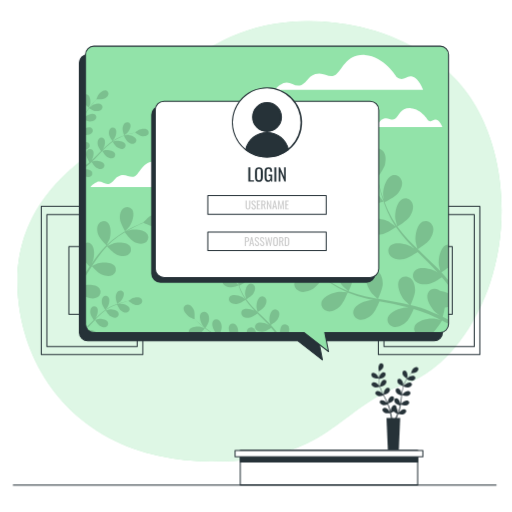
t = 0.00 s
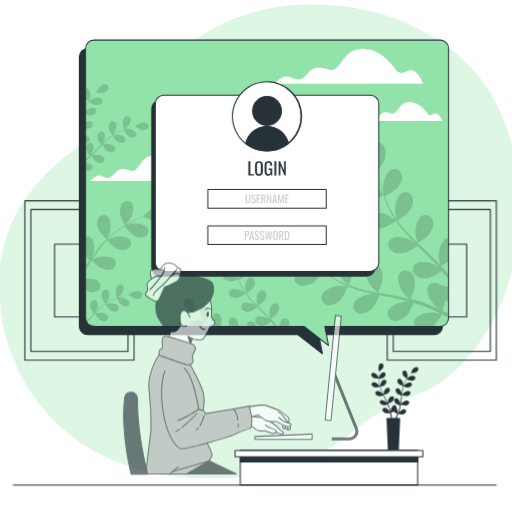
t = 0.45 s
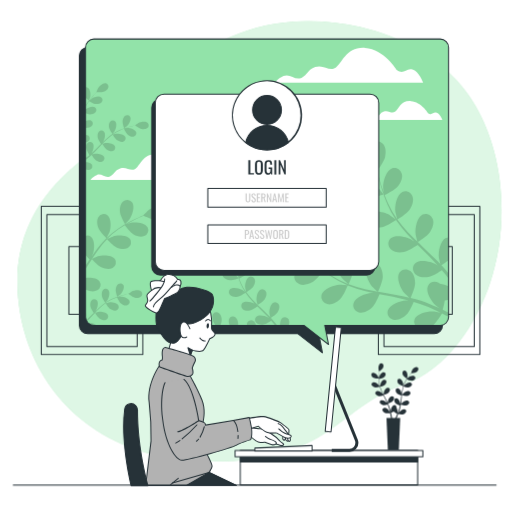
t = 0.98 s
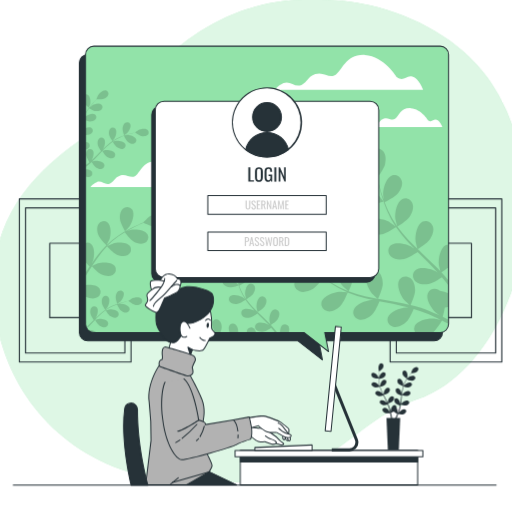
t = 1.50 s
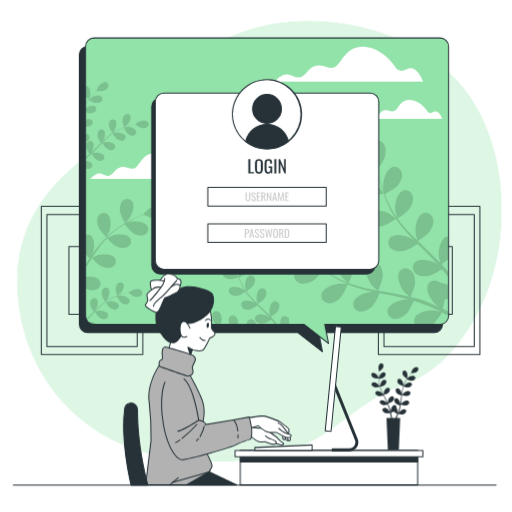
t = 2.10 s
t = 2.40 s: frame unchanged from t = 2.10 s, image omitted

The animated SVG that drew these frames (rendered in a browser with its animation timeline set to each time). Animation: 3 CSS @keyframes rules; one cycle of 3.00 s, repeats indefinitely.

<svg class="animated" id="freepik_stories-computer-login" xmlns="http://www.w3.org/2000/svg" viewBox="0 0 500 500" version="1.1" xmlns:xlink="http://www.w3.org/1999/xlink" xmlns:svgjs="http://svgjs.com/svgjs"><style>svg#freepik_stories-computer-login:not(.animated) .animable {opacity: 0;}svg#freepik_stories-computer-login.animated #freepik--background-simple--inject-44 {animation: 3s Infinite  linear heartbeat;animation-delay: 0s;}svg#freepik_stories-computer-login.animated #freepik--Pictures--inject-44 {animation: 3s Infinite  linear heartbeat;animation-delay: 0s;}svg#freepik_stories-computer-login.animated #freepik--Screen--inject-44 {animation: 1.5s Infinite  linear floating;animation-delay: 0s;}svg#freepik_stories-computer-login.animated #freepik--Device--inject-44 {animation: 1s 1 forwards cubic-bezier(.36,-0.01,.5,1.38) slideDown;animation-delay: 0s;}svg#freepik_stories-computer-login.animated #freepik--Character--inject-44 {animation: 1s 1 forwards cubic-bezier(.36,-0.01,.5,1.38) slideDown;animation-delay: 0s;}            @keyframes heartbeat {                0% {                    transform: scale(1);                }                10% {                    transform: scale(1.1);                }                30% {                    transform: scale(1);                }                40% {                    transform: scale(1);                }                50% {                    transform: scale(1.1);                }                60% {                    transform: scale(1);                }                100% {                    transform: scale(1);                }            }                    @keyframes floating {                0% {                    opacity: 1;                    transform: translateY(0px);                }                50% {                    transform: translateY(-10px);                }                100% {                    opacity: 1;                    transform: translateY(0px);                }            }                    @keyframes slideDown {                0% {                    opacity: 0;                    transform: translateY(-30px);                }                100% {                    opacity: 1;                    transform: translateY(0);                }            }        </style><g id="freepik--background-simple--inject-44" class="animable" style="transform-origin: 253.395px 235.642px;"><path d="M478.76,275.56c-13.49,40.9-42.56,85.72-85.35,100.32C328.77,397.93,323,451,205.68,450.58a236.28,236.28,0,0,1-50.94-5.47,197.3,197.3,0,0,1-24.12-7c-69.5-25.07-107.55-84.69-113-148.4-7.16-83.79,49.87-126.07,87-151s79.53-117.45,194.87-118a229.36,229.36,0,0,1,52.35,5.6c39.16,9,79.46,30.67,103.67,63.7q2.71,3.72,5.23,7.62C493.43,148.46,497.16,219.8,478.76,275.56Z" style="fill: rgb(146, 227, 169); transform-origin: 253.395px 235.642px;" id="elmpy4pojomlg" class="animable"></path><g id="elu8snbvsi4i8"><path d="M478.76,275.56c-13.49,40.9-42.56,85.72-85.35,100.32C328.77,397.93,323,451,205.68,450.58a236.28,236.28,0,0,1-50.94-5.47,197.3,197.3,0,0,1-24.12-7c-69.5-25.07-107.55-84.69-113-148.4-7.16-83.79,49.87-126.07,87-151s79.53-117.45,194.87-118a229.36,229.36,0,0,1,52.35,5.6c39.16,9,79.46,30.67,103.67,63.7q2.71,3.72,5.23,7.62C493.43,148.46,497.16,219.8,478.76,275.56Z" style="fill: rgb(255, 255, 255); opacity: 0.7; transform-origin: 253.395px 235.642px;" class="animable"></path></g></g><g id="freepik--Pictures--inject-44" class="animable" style="transform-origin: 254.48px 273.875px;"><path d="M139.46,346.81H40.33a.5.5,0,0,1-.5-.5V201.44a.51.51,0,0,1,.5-.5h99.13a.5.5,0,0,1,.5.5V346.31A.5.5,0,0,1,139.46,346.81Zm-98.63-1H139V201.94H40.83Z" style="fill: rgb(38, 50, 56); transform-origin: 89.895px 273.875px;" id="el6ok9wo9m1np" class="animable"></path><path d="M134,338.82H45.8a.51.51,0,0,1-.5-.5V209.44a.5.5,0,0,1,.5-.5H134a.5.5,0,0,1,.5.5V338.32A.5.5,0,0,1,134,338.82Zm-87.69-1h87.19V209.94H46.3Z" style="fill: rgb(38, 50, 56); transform-origin: 89.9px 273.88px;" id="el1w3ax97ez9p" class="animable"></path><path d="M112.5,307.42H67.29a.5.5,0,0,1-.5-.5V240.84a.5.5,0,0,1,.5-.5H112.5a.5.5,0,0,1,.5.5v66.08A.5.5,0,0,1,112.5,307.42Zm-44.71-1H112V241.34H67.79Z" style="fill: rgb(38, 50, 56); transform-origin: 89.895px 273.88px;" id="el2ots69oymv" class="animable"></path><path d="M468.63,346.81H369.5a.5.5,0,0,1-.5-.5V201.44a.5.5,0,0,1,.5-.5h99.13a.51.51,0,0,1,.5.5V346.31A.5.5,0,0,1,468.63,346.81Zm-98.63-1h98.13V201.94H370Z" style="fill: rgb(38, 50, 56); transform-origin: 419.065px 273.875px;" id="elx5yfmqzqthh" class="animable"></path><path d="M463.16,338.82H375a.51.51,0,0,1-.5-.5V209.44a.5.5,0,0,1,.5-.5h88.19a.5.5,0,0,1,.5.5V338.32A.51.51,0,0,1,463.16,338.82Zm-87.69-1h87.19V209.94H375.47Z" style="fill: rgb(38, 50, 56); transform-origin: 419.095px 273.88px;" id="elbel3apxt7bw" class="animable"></path><path d="M441.67,307.42H396.46a.5.5,0,0,1-.5-.5V240.84a.5.5,0,0,1,.5-.5h45.21a.5.5,0,0,1,.5.5v66.08A.5.5,0,0,1,441.67,307.42Zm-44.71-1h44.21V241.34H397Z" style="fill: rgb(38, 50, 56); transform-origin: 419.065px 273.88px;" id="eljuunrgh48k" class="animable"></path></g><g id="freepik--Screen--inject-44" class="animable" style="transform-origin: 257.76px 198.296px;"><path d="M423.93,53.25H85.68a8.15,8.15,0,0,0-8.15,8.16V324.72a8.15,8.15,0,0,0,8.15,8.15H290.85l24,18.66-3.63-18.66H423.93a8.15,8.15,0,0,0,8.15-8.15V61.41A8.15,8.15,0,0,0,423.93,53.25Z" style="fill: rgb(38, 50, 56); transform-origin: 254.805px 202.39px;" id="el0p86n7u0osk" class="animable"></path><path d="M314.84,352a.51.51,0,0,1-.31-.11l-23.86-18.55h-205A8.66,8.66,0,0,1,77,324.72V61.41a8.67,8.67,0,0,1,8.65-8.66H423.93a8.67,8.67,0,0,1,8.65,8.66V324.72a8.66,8.66,0,0,1-8.65,8.65H311.81l3.52,18.06a.48.48,0,0,1-.23.52A.5.5,0,0,1,314.84,352ZM85.68,53.75A7.66,7.66,0,0,0,78,61.41V324.72a7.66,7.66,0,0,0,7.65,7.65H290.85a.51.51,0,0,1,.3.1l22.94,17.85L310.72,333a.51.51,0,0,1,.1-.41.53.53,0,0,1,.39-.18H423.93a7.66,7.66,0,0,0,7.65-7.65V61.41a7.66,7.66,0,0,0-7.65-7.66Z" style="fill: rgb(38, 50, 56); transform-origin: 254.79px 202.376px;" id="ellxe338e0wul" class="animable"></path><path d="M429.87,45.09H91.62a8.15,8.15,0,0,0-8.15,8.15V316.55a8.15,8.15,0,0,0,8.15,8.15H296.78l24,18.66-3.62-18.66H429.87a8.15,8.15,0,0,0,8.15-8.15V53.24A8.15,8.15,0,0,0,429.87,45.09Z" style="fill: rgb(146, 227, 169); transform-origin: 260.745px 194.225px;" id="elkqejndzk8b8" class="animable"></path><path d="M176.3,173.56s-9.1-15.16-23-16-16.46,11.26-21.22,14.3-8.66-2.6-14.73-.44-5.2,5.63-10,7.8-8.23-3.47-13-1.3-6.06,4.76-6.06,4.76h107s-3-8.23-7.8-9.52S181.5,177.46,176.3,173.56Z" style="fill: rgb(255, 255, 255); transform-origin: 141.79px 170.099px;" id="el1fb9eo6cefg" class="animable"></path><path d="M418,117.4s-6.65-11.09-16.8-11.73-12.05,8.25-15.53,10.47-6.34-1.91-10.78-.32-3.81,4.12-7.29,5.71-6-2.54-9.51-1-4.44,3.49-4.44,3.49H432s-2.22-6-5.7-7S421.85,120.26,418,117.4Z" style="fill: rgb(255, 255, 255); transform-origin: 392.825px 114.829px;" id="elpkf119m8d7" class="animable"></path><path d="M387.46,75.32s-12.29-20.49-31-21.66S334.2,68.88,327.76,73s-11.71-3.51-19.9-.58-7,7.61-13.46,10.53-11.12-4.68-17.56-1.75-8.19,6.44-8.19,6.44H413.21s-4.1-11.12-10.53-12.88S394.48,80.58,387.46,75.32Z" style="fill: rgb(255, 255, 255); transform-origin: 340.93px 70.6202px;" id="elkerkgq3szi" class="animable"></path><g id="elaquqr97k7kc"><g style="opacity: 0.15; transform-origin: 260.725px 206.45px;" class="animable"><path d="M120.59,285.54a3.44,3.44,0,0,0-5-1.23c-1.74,1.09-2.48,3.51-2.65,5.45-.2,2.27,1.55,7.07,1.55,7.07s2.82-2.11,3-2.26C119.35,292.75,121.89,288.15,120.59,285.54Z" id="elanv4f8n3" class="animable" style="transform-origin: 116.935px 290.265px;"></path><path d="M93,310.89c.44-.59.83-1.12.88-1.2,1.32-2.24,2.54-7.34.6-9.52a3.44,3.44,0,0,0-5.12.13c-1.39,1.51-1.47,4-1.12,5.95s2.6,5.31,3.21,6.19l-1.3,1.3c-2,2-4,4.08-6,6a8.38,8.38,0,0,0,.59,1.11l.09-.08c2-2.06,4.06-4.21,6.08-6.35l1.87-1.94c.21.34,2.69,4.36,4.51,5.57,1.61,1.08,4,2,5.91,1.34a3.46,3.46,0,0,0,2.15-4.66c-1.23-2.64-6.4-3.54-9-3.22-.19,0-2.82.65-3.48.85,1.37-1.43,2.75-2.84,4.16-4.17a62.64,62.64,0,0,1,6-5.05c.1.16,2.68,4.37,4.54,5.61,1.61,1.08,4,2,5.91,1.34a3.45,3.45,0,0,0,2.15-4.66c-1.23-2.64-6.4-3.54-9-3.22-.2,0-3,.71-3.53.87.12-.09.24-.2.37-.28a44,44,0,0,1,6.86-3.89c1.32-.61,2.61-1.13,3.88-1.6.4.83,2.28,4.61,3.82,5.92s3.73,2.43,5.73,2a3.45,3.45,0,0,0,2.65-4.4c-.93-2.76-6-4.22-8.57-4.18-.14,0-1.58.17-2.62.32.58-.21,1.17-.43,1.72-.61,2.09-.71,4-1.22,5.78-1.66,1-.25,1.89-.45,2.73-.63.82.62,4.15,3,6.09,3.48s4.43.44,6-.89a3.44,3.44,0,0,0,.32-5.11c-2.1-2-7.25-1-9.54.23-.2.1-3.1,2.12-3.06,2.15l.05,0c-.82.15-1.69.33-2.63.54-1.75.41-3.72.88-5.83,1.54a59.68,59.68,0,0,0-6.71,2.45,45.58,45.58,0,0,0-7,3.78l-.08.06c.54-.67,2-2.58,2.06-2.73,1.32-2.25,2.55-7.35.61-9.53a3.45,3.45,0,0,0-5.13.13c-1.38,1.51-1.47,4-1.12,5.95.4,2.16,3.11,6.05,3.33,6.36a60,60,0,0,0-6.36,5.08C95.29,308.67,94.14,309.77,93,310.89Z" id="el18rvgjyikrl" class="animable" style="transform-origin: 111.498px 304.905px;"></path><path d="M83.47,311.92v4.63a8.22,8.22,0,0,0,.15,1.58C84.21,316,84.39,313.49,83.47,311.92Z" id="elb0pqp7ac766" class="animable" style="transform-origin: 83.7906px 315.025px;"></path><path d="M126.52,221c2.62-3.74,5.48-12.5,2.39-16.58a6.05,6.05,0,0,0-9-.49c-2.64,2.45-3.14,6.87-2.79,10.26.41,4,5,11.7,5,11.7S126.29,221.36,126.52,221Z" id="elrgal4e2f4t" class="animable" style="transform-origin: 123.637px 214.023px;"></path><path d="M160.76,209.16c-4.27-2.8-12.82.66-16.37,3.52-.3.25-4.66,4.68-4.57,4.72l.09,0c-1.35.53-2.79,1.12-4.36,1.8-2.88,1.27-6.12,2.73-9.55,4.56a106.89,106.89,0,0,0-10.76,6.43,78.18,78.18,0,0,0-10.9,8.82l-.12.12c.71-1.32,2.55-5.08,2.66-5.38,1.54-4.3,2-13.51-2.07-16.62a6,6,0,0,0-8.8,1.89c-1.9,3.07-1.21,7.46,0,10.64,1.38,3.58,7.34,9.41,7.82,9.88a106.84,106.84,0,0,0-9.31,10.83c-1.68,2.21-3.3,4.5-4.9,6.8.57-1.16,1.08-2.2,1.13-2.36,1.54-4.29,2-13.5-2.07-16.61a5.64,5.64,0,0,0-5.23-.9v18.72c1.63,1.93,3.32,3.64,4,4.33-.6.89-1.21,1.77-1.81,2.67l-2.2,3.27v3.48c1.23-1.92,2.47-3.84,3.7-5.77.85-1.33,1.71-2.64,2.57-4,.47.52,6.08,6.64,9.61,8.14,3.14,1.33,7.51,2.16,10.64.36a6,6,0,0,0,2.17-8.73c-3-4.15-12.19-4-16.54-2.61-.32.1-4.65,2.05-5.72,2.6,1.89-2.91,3.81-5.79,5.81-8.55a105.48,105.48,0,0,1,8.77-10.68c.22.24,6,6.65,9.66,8.19,3.13,1.33,7.5,2.16,10.63.36a6,6,0,0,0,2.18-8.73c-3-4.15-12.2-4-16.54-2.61-.34.1-5,2.21-5.81,2.65.19-.2.36-.42.54-.61a78.6,78.6,0,0,1,10.57-8.94c2.07-1.5,4.14-2.81,6.17-4,1,1.31,5.43,7.23,8.53,9s7.22,3,10.53,1.53a6,6,0,0,0,3.12-8.44c-2.5-4.46-11.68-5.33-16.15-4.42-.25.05-2.66.83-4.41,1.42.92-.54,1.87-1.12,2.77-1.62,3.37-1.9,6.57-3.43,9.41-4.76,1.63-.74,3.11-1.38,4.51-2,1.61.78,8.15,3.88,11.64,4s7.78-.69,10-3.5A6.05,6.05,0,0,0,160.76,209.16Z" id="elw70v9e825oo" class="animable" style="transform-origin: 123.363px 238.947px;"></path><path d="M83.47,278.44V289.6a9.08,9.08,0,0,0,.87.45c3.14,1.33,7.51,2.16,10.64.36a6,6,0,0,0,2.17-8.73C94.73,278.3,88.17,277.76,83.47,278.44Z" id="el9bwyhvm5jqu" class="animable" style="transform-origin: 90.8406px 284.814px;"></path><path d="M85.71,322.15a8.1,8.1,0,0,0,5.91,2.55h2.55C92.47,322.61,88.07,321.88,85.71,322.15Z" id="elsmlic79cbd" class="animable" style="transform-origin: 89.94px 323.398px;"></path><path d="M374.41,196.86c.11,0-4.51-6-4.85-6.36-3.87-4-13.7-9.39-19.28-6.62-4,2-4.92,7-2.63,10.63s7.5,5.32,11.64,5.67C364.14,200.6,374.41,196.86,374.41,196.86Z" id="elso6ntqcq4xh" class="animable" style="transform-origin: 360.415px 191.666px;"></path><path d="M438,316.31v-4.08c-1.85-.91-3.77-1.82-5.74-2.74a79,79,0,0,0,2.05-9.18,19.34,19.34,0,0,0,3.69-.77v-13a27.3,27.3,0,0,0-8.44-2.53,8.87,8.87,0,0,0-1.35-.91c-3.77-2.07-8.71-.85-10.45,3.28-2.42,5.73,3.58,15.21,7.79,18.84.24.21,3.2,2.23,5.08,3.48-1.22-.57-2.39-1.13-3.66-1.69-2.48-1.13-5-2.19-7.7-3.34l-4-1.54c-1.33-.54-2.8-.94-4.22-1.43-3.29-1.05-6.69-2-10.12-2.8,1-2.18,4.37-10,4.4-14.14s-1.11-9.44-4.59-12.11-8.48-2.15-10.83,1.66c-3.27,5.3,1.23,15.58,4.84,19.81.22.26,3.15,3,4.79,4.47-2.07-.49-4.13-1-6.24-1.41-6.1-1.23-12.3-2.28-18.49-3.36-1.89-.33-3.78-.68-5.66-1,.36-.77,4.59-9.95,4.61-14.61,0-4.15-1.1-9.45-4.59-12.11a7.35,7.35,0,0,0-10.83,1.66c-3.26,5.3,1.23,15.58,4.84,19.8.28.32,4.5,4.25,5.62,5.2-4.16-.76-8.29-1.56-12.34-2.51a130.47,130.47,0,0,1-16.11-4.81c.17-.36,4.63-9.92,4.66-14.7,0-4.15-1.11-9.44-4.6-12.11a7.35,7.35,0,0,0-10.82,1.66c-3.27,5.3,1.23,15.58,4.84,19.8.28.33,4.83,4.56,5.71,5.27-.31-.11-.64-.2-.94-.32a95.11,95.11,0,0,1-15-7.66c-2.65-1.62-5.1-3.32-7.44-5,1-1.7,5.55-9.5,6.05-13.8.48-4.12-.05-9.5-3.23-12.54s-8.19-3.07-10.94.47c-3.83,4.9-.49,15.62,2.63,20.21.17.25,2.18,2.6,3.67,4.29-1.05-.79-2.14-1.58-3.13-2.35-3.71-2.89-6.93-5.77-9.76-8.34-1.6-1.47-3-2.84-4.33-4.13.13-2.18.53-11-1-15s-4.43-8.41-8.65-9.64-8.69,1-9.5,5.45c-1.13,6.12,6.76,14.09,11.65,16.72.43.23,7.44,3,7.45,2.92s0-.1,0-.13c1.24,1.27,2.58,2.61,4.07,4.05,2.78,2.64,6,5.6,9.61,8.58a131.85,131.85,0,0,0,12.28,9.06,95.18,95.18,0,0,0,15,8.09l.19.07c-1.81-.17-6.9-.47-7.3-.45-5.54.29-16.09,4.13-17.68,10.14a7.37,7.37,0,0,0,6.26,9c4.34.69,8.95-2.14,11.94-5,3.37-3.25,7.11-12.68,7.41-13.43A130,130,0,0,0,356.05,291c3.28.84,6.6,1.59,9.94,2.3-1.57-.1-3-.17-3.18-.16-5.55.3-16.09,4.13-17.68,10.14-1.15,4.34,2,8.32,6.26,9s8.95-2.14,11.94-5,6.38-10.9,7.24-13l3.85.78c6.17,1.22,12.33,2.41,18.34,3.75,2.12.48,4.19,1,6.26,1.56-1.4-.08-2.58-.14-2.76-.13-5.54.29-16.09,4.13-17.68,10.14-1.15,4.33,2,8.32,6.26,9s9-2.14,11.94-5,6.05-10.12,7.09-12.64c2.1.61,4.21,1.23,6.22,1.92,1.36.5,2.71.89,4.05,1.47l4,1.62c2.49,1.13,5.07,2.28,7.47,3.44,1.68.79,3.26,1.58,4.86,2.37-2.1-.5-6.24-1.39-6.6-1.42-5.52-.55-16.53,1.64-19,7.35a6.87,6.87,0,0,0,.41,6.3H422.7c3.67-3,8.25-10.69,8.84-11.7C433.78,314.12,436,315.22,438,316.31Z" id="elqwgnz91c07a" class="animable" style="transform-origin: 358.23px 277.502px;"></path><path d="M428.52,258.58c0,.34,1,4.24,1.53,6.37-1.46-1.55-2.9-3.1-4.43-4.62-4.4-4.39-9-8.69-13.56-13-1.4-1.32-2.78-2.65-4.16-4,.72-.45,9.31-5.77,11.91-9.65,2.31-3.44,4.29-8.48,2.85-12.63s-5.88-6.48-10-4.59c-5.64,2.62-7.56,13.67-6.88,19.19.05.41,1.4,6,1.82,7.43-3-2.92-6.06-5.87-8.91-8.89A129.82,129.82,0,0,1,388,221.3c.34-.2,9.33-5.72,12-9.69,2.3-3.45,4.29-8.48,2.85-12.63s-5.89-6.48-9.95-4.59c-5.65,2.62-7.57,13.67-6.89,19.19.06.43,1.51,6.47,1.86,7.54-.19-.26-.42-.52-.61-.78a96,96,0,0,1-8.29-14.67c-1.32-2.82-2.42-5.58-3.44-8.3,1.78-.85,9.87-4.85,12.66-8.16s5.2-8,4.23-12.24-5.14-7.09-9.39-5.66c-5.9,2-9,12.76-9,18.32,0,.3.38,3.37.69,5.59-.44-1.23-.91-2.49-1.31-3.68-1.5-4.46-2.6-8.63-3.54-12.34-.52-2.11-.95-4-1.33-5.83,1.31-1.75,6.49-8.87,7.42-13s1-9.45-1.89-12.81-7.82-3.92-10.93-.69c-4.32,4.48-2.13,15.48.49,20.38.23.42,4.53,6.63,4.6,6.54l.08-.1c.34,1.74.71,3.6,1.16,5.62.87,3.74,1.88,8,3.29,12.46A130,130,0,0,0,378,206.08a95.85,95.85,0,0,0,8.07,15,1.67,1.67,0,0,1,.12.16c-1.42-1.14-5.49-4.2-5.83-4.4-4.79-2.81-15.7-5.44-20.35-1.3a7.37,7.37,0,0,0,.27,11c3.24,3,8.64,3.14,12.72,2.39,4.61-.84,12.93-6.65,13.59-7.11a131.54,131.54,0,0,0,10.84,13.6c2.27,2.51,4.63,5,7,7.4-1.25-.95-2.39-1.79-2.56-1.89-4.79-2.81-15.7-5.43-20.34-1.29-3.35,3-2.91,8,.26,11s8.65,3.14,12.73,2.39,11.33-5.56,13.22-6.86l2.78,2.78c4.48,4.42,9,8.81,13.23,13.24,1.5,1.57,2.93,3.16,4.36,4.75-1.12-.84-2.07-1.54-2.23-1.63-4.79-2.81-15.7-5.43-20.34-1.29-3.35,3-2.91,8,.26,10.95s8.65,3.15,12.73,2.4,10.63-5.1,12.88-6.63c1.42,1.67,2.84,3.34,4.14,5,.82,1.12,1.68,2.15,2.45,3.3v-5a.76.76,0,0,1-.08-.11c-2.17-2.7-4.5-5.33-6.91-7.92a82.29,82.29,0,0,0,7-4.93v-22.3a6.9,6.9,0,0,0-2.61.64C429.76,242,427.84,253.06,428.52,258.58Z" id="elfh0qu0m8ntl" class="animable" style="transform-origin: 397.844px 211.881px;"></path><path d="M204.82,323.29c-1.48-.91-2.85-1.86-4.16-2.81.57-1,3.11-5.31,3.39-7.72s0-5.32-1.81-7a4.13,4.13,0,0,0-6.13.26c-2.14,2.75-.27,8.74,1.48,11.31.09.14,1.22,1.46,2,2.4-.59-.44-1.2-.88-1.75-1.31-2.08-1.62-3.88-3.23-5.46-4.67-.9-.82-1.69-1.59-2.42-2.31.07-1.22.29-6.14-.55-8.37s-2.48-4.7-4.84-5.39a4.12,4.12,0,0,0-5.32,3c-.63,3.42,3.79,7.88,6.52,9.36.24.13,4.16,1.69,4.17,1.63v-.07c.7.71,1.45,1.46,2.28,2.27,1.56,1.47,3.33,3.12,5.38,4.79a71.27,71.27,0,0,0,6.87,5.08l1.5.93h1.23C206.42,324.24,205.6,323.77,204.82,323.29Z" id="el722urtchq7x" class="animable" style="transform-origin: 193.195px 311.069px;"></path><path d="M200,320.57c0-.05-4-1.42-4.23-1.47-3-.66-9.29-.15-11,2.86a3.83,3.83,0,0,0-.42,2.74h12.18A44.92,44.92,0,0,0,200,320.57Z" id="elwd2rkkcnfvr" class="animable" style="transform-origin: 192.13px 321.773px;"></path><path d="M254,307c-.79-.74-1.56-1.49-2.33-2.23.4-.25,5.21-3.23,6.66-5.4,1.29-1.93,2.4-4.74,1.6-7.07a4.12,4.12,0,0,0-5.57-2.56c-3.16,1.46-4.23,7.65-3.85,10.73,0,.23.78,3.37,1,4.16-1.71-1.63-3.39-3.28-5-5a74.51,74.51,0,0,1-6-7.23c.19-.11,5.22-3.2,6.71-5.42,1.29-1.93,2.4-4.75,1.59-7.07a4.12,4.12,0,0,0-5.56-2.57c-3.16,1.47-4.24,7.66-3.86,10.74,0,.24.85,3.62,1,4.22l-.34-.44a53.43,53.43,0,0,1-4.64-8.21c-.74-1.57-1.35-3.12-1.92-4.64,1-.48,5.52-2.71,7.08-4.56s2.91-4.46,2.37-6.85a4.13,4.13,0,0,0-5.26-3.17c-3.3,1.11-5,7.14-5,10.25,0,.17.21,1.88.38,3.13-.24-.69-.51-1.39-.73-2.06-.84-2.49-1.46-4.83-2-6.9-.29-1.19-.53-2.26-.75-3.27.73-1,3.64-5,4.16-7.28s.53-5.29-1.06-7.17a4.12,4.12,0,0,0-6.12-.39c-2.42,2.51-1.19,8.67.28,11.41.12.23,2.53,3.71,2.57,3.66l0-.06c.18,1,.39,2,.65,3.15.48,2.09,1.05,4.44,1.84,7a74.8,74.8,0,0,0,2.92,8,54.77,54.77,0,0,0,4.52,8.41l.07.09c-.79-.64-3.07-2.35-3.26-2.46-2.68-1.58-8.79-3-11.39-.73a4.13,4.13,0,0,0,.15,6.13c1.81,1.66,4.84,1.76,7.12,1.34,2.58-.47,7.23-3.72,7.6-4a72.79,72.79,0,0,0,6.07,7.61c1.27,1.41,2.59,2.78,3.93,4.14-.7-.53-1.34-1-1.43-1.05-2.69-1.58-8.79-3-11.39-.73a4.13,4.13,0,0,0,.15,6.13c1.81,1.66,4.84,1.76,7.12,1.34s6.34-3.11,7.4-3.84l1.56,1.56c2.5,2.47,5,4.92,7.4,7.41.84.87,1.64,1.76,2.44,2.66-.63-.48-1.16-.87-1.25-.92-2.68-1.57-8.78-3-11.38-.72a4.12,4.12,0,0,0,.15,6.13c1.81,1.66,4.83,1.76,7.12,1.34s5.95-2.86,7.21-3.71c.79.93,1.58,1.87,2.31,2.81.44.61.91,1.17,1.33,1.79h2.12l-.6-.84c-.45-.66-1-1.3-1.53-2-1.21-1.51-2.51-3-3.86-4.44,1.14-.71,5.12-3.3,6.42-5.24s2.4-4.75,1.6-7.07a4.13,4.13,0,0,0-5.57-2.57c-3.16,1.47-4.24,7.66-3.85,10.74,0,.19.54,2.38.85,3.57-.81-.87-1.62-1.74-2.48-2.59C259.11,311.85,256.54,309.44,254,307Z" id="elapyfhd2if9e" class="animable" style="transform-origin: 248.131px 287.096px;"></path><path d="M232.56,323.75c0-2.32-.62-5.28-2.57-6.78a4.13,4.13,0,0,0-6.06.93c-1.06,1.73-.65,4.4.28,6.8h8.26A6.73,6.73,0,0,0,232.56,323.75Z" id="eljdl4wsizv9e" class="animable" style="transform-origin: 227.931px 320.37px;"></path><path d="M292,284.34c4,1.81,9.2.29,12.84-1.7,4.28-2.33,10.78-11.1,10.78-11.11S308.5,269,308,268.9c-5.43-1.18-16.61-.27-19.74,5.11A7.38,7.38,0,0,0,292,284.34Z" id="elvayxjnjrbxa" class="animable" style="transform-origin: 301.502px 276.796px;"></path><path d="M281.91,319a4.12,4.12,0,0,0-5.89-1.7c-1.94,1.29-2.63,4.53-2.63,7.42H282A7.54,7.54,0,0,0,281.91,319Z" id="el5r2bddk2so" class="animable" style="transform-origin: 277.955px 320.697px;"></path><path d="M224.46,280.65c2.71.23,8.46-1.86,8.46-1.86s-2.53-3.37-2.71-3.56c-2.17-2.23-7.67-5.26-10.79-3.71a4.12,4.12,0,0,0-1.48,6C219.25,279.55,222.14,280.45,224.46,280.65Z" id="elfwvo3lxmpj8" class="animable" style="transform-origin: 225.063px 275.882px;"></path><path d="M247.65,320.66a4.12,4.12,0,0,0-6.06.93,5.26,5.26,0,0,0-.6,3.11h8.95A6.85,6.85,0,0,0,247.65,320.66Z" id="elcdecgnpq3z" class="animable" style="transform-origin: 245.448px 322.213px;"></path><path d="M216.47,319.57c0-2.32-.62-5.28-2.57-6.77a4.11,4.11,0,0,0-6.06.93c-1.8,2.92.62,8.55,2.63,11h4.69A17.53,17.53,0,0,0,216.47,319.57Z" id="elv259tl1plo7" class="animable" style="transform-origin: 211.839px 318.296px;"></path><path d="M84.63,109.12c.75-1.22,1.53-2.34,2.31-3.42.78.47,4.36,2.56,6.34,2.79s4.37,0,5.76-1.49a3.38,3.38,0,0,0-.21-5c-2.25-1.76-7.18-.22-9.29,1.21-.11.08-1.19,1-2,1.69.36-.48.72-1,1.08-1.44,1.33-1.71,2.65-3.19,3.83-4.49.68-.73,1.31-1.38,1.9-2,1,.06,5.05.24,6.88-.45s3.86-2,4.43-4a3.38,3.38,0,0,0-2.51-4.36c-2.81-.52-6.48,3.11-7.69,5.35-.1.2-1.39,3.42-1.34,3.43h.06c-.58.57-1.2,1.19-1.86,1.87-1.22,1.28-2.57,2.74-3.94,4.42a58.36,58.36,0,0,0-4.17,5.65c-.26.4-.52.81-.77,1.23v1C83.85,110.44,84.24,109.77,84.63,109.12Z" id="elbdkrv1a6m56" class="animable" style="transform-origin: 94.6342px 99.6099px;"></path><path d="M86.86,105.16s1.17-3.25,1.21-3.47c.55-2.5.13-7.64-2.35-9.07a3.12,3.12,0,0,0-2.25-.35v10A37.66,37.66,0,0,0,86.86,105.16Z" id="elr06pqcvx9o" class="animable" style="transform-origin: 85.8768px 98.6777px;"></path><path d="M98,149.51l1.83-1.91c.21.34,2.65,4.28,4.43,5.48,1.59,1.06,3.9,2,5.81,1.31a3.38,3.38,0,0,0,2.11-4.57c-1.2-2.6-6.28-3.48-8.82-3.17-.19,0-2.77.65-3.42.84,1.35-1.41,2.7-2.79,4.09-4.1a61.6,61.6,0,0,1,5.93-5c.1.16,2.63,4.29,4.46,5.52,1.59,1.06,3.9,2,5.81,1.31a3.4,3.4,0,0,0,2.11-4.58c-1.21-2.59-6.29-3.48-8.82-3.16-.2,0-3,.69-3.47.85l.36-.28a43.16,43.16,0,0,1,6.74-3.81c1.3-.61,2.57-1.11,3.82-1.58.39.82,2.23,4.54,3.75,5.82s3.66,2.39,5.63,1.94a3.39,3.39,0,0,0,2.6-4.31c-.92-2.71-5.87-4.15-8.42-4.12-.14,0-1.55.18-2.58.32.57-.2,1.15-.42,1.7-.6,2-.69,4-1.2,5.67-1.63,1-.24,1.85-.44,2.68-.61.8.6,4.08,3,6,3.41s4.35.44,5.89-.87a3.39,3.39,0,0,0,.32-5c-2.06-2-7.12-1-9.37.23-.19.11-3.05,2.09-3,2.12l0,0c-.8.16-1.65.33-2.58.54-1.72.4-3.66.86-5.73,1.51a59.58,59.58,0,0,0-6.59,2.41,43.11,43.11,0,0,0-6.91,3.71l-.08.05c.53-.65,1.94-2.52,2-2.68,1.29-2.2,2.5-7.22.59-9.35a3.38,3.38,0,0,0-5,.12c-1.37,1.49-1.45,4-1.1,5.85.39,2.12,3,5.94,3.27,6.25a59,59,0,0,0-6.25,5c-1.16,1-2.29,2.13-3.41,3.23.44-.58.83-1.1.87-1.18,1.3-2.2,2.5-7.22.6-9.35a3.39,3.39,0,0,0-5,.12c-1.36,1.49-1.44,4-1.1,5.85s2.56,5.21,3.15,6.08l-1.27,1.28c-2,2.05-4,4.12-6.09,6.08-.72.69-1.45,1.34-2.18,2l.75-1c1.29-2.2,2.49-7.22.59-9.35a3.38,3.38,0,0,0-5,.12c-1.37,1.49-1.45,4-1.11,5.85s2.35,4.89,3,5.92c-.77.65-1.54,1.31-2.31,1.9-.5.37-1,.75-1.47,1.09v1.75l.69-.5c.54-.37,1.07-.83,1.61-1.25,1.25-1,2.45-2.07,3.65-3.17.58.93,2.71,4.2,4.3,5.27s3.9,2,5.81,1.31a3.38,3.38,0,0,0,2.11-4.57c-1.2-2.6-6.29-3.48-8.82-3.17-.16,0-1.95.45-2.93.71.71-.67,1.42-1.34,2.12-2C94,153.72,96,151.61,98,149.51Z" id="el90glmxyuyfp" class="animable" style="transform-origin: 114.32px 144.78px;"></path><path d="M84.25,131.91c1.91,0,4.34-.5,5.57-2.11a3.38,3.38,0,0,0-.77-5c-1.42-.87-3.61-.53-5.58.23v6.79A5.63,5.63,0,0,0,84.25,131.91Z" id="eltgi1mme58ih" class="animable" style="transform-origin: 87.0346px 128.098px;"></path><path d="M88.17,172.46a3.38,3.38,0,0,0,1.39-4.84c-1-1.59-3.71-2.17-6.09-2.16v7.06A6.21,6.21,0,0,0,88.17,172.46Z" id="elyh2ldznh0lk" class="animable" style="transform-origin: 86.7738px 169.206px;"></path><path d="M119.66,125.26c-.19,2.23,1.53,7,1.53,7s2.77-2.08,2.93-2.23c1.82-1.78,4.31-6.3,3-8.86a3.39,3.39,0,0,0-4.89-1.22C120.56,121,119.83,123.35,119.66,125.26Z" id="elrdrtig4d8ts" class="animable" style="transform-origin: 123.566px 125.815px;"></path><path d="M86.79,144.31a3.38,3.38,0,0,0-.76-5,4.23,4.23,0,0,0-2.56-.5v7.35A5.63,5.63,0,0,0,86.79,144.31Z" id="el7o25xbtjwfj" class="animable" style="transform-origin: 85.5214px 142.47px;"></path><path d="M87.68,118.69c1.91,0,4.34-.5,5.57-2.11a3.38,3.38,0,0,0-.76-5c-2.41-1.48-7,.51-9,2.15v3.86A14.23,14.23,0,0,0,87.68,118.69Z" id="eljo62neo4m8" class="animable" style="transform-origin: 88.7613px 114.875px;"></path></g></g><path d="M320.77,343.86a.49.49,0,0,1-.3-.1L296.61,325.2h-205A8.66,8.66,0,0,1,83,316.55V53.24a8.66,8.66,0,0,1,8.65-8.65H429.87a8.66,8.66,0,0,1,8.65,8.65V316.55a8.66,8.66,0,0,1-8.65,8.65H317.75l3.52,18.07a.53.53,0,0,1-.23.52A.5.5,0,0,1,320.77,343.86ZM91.62,45.59A7.66,7.66,0,0,0,84,53.24V316.55a7.66,7.66,0,0,0,7.65,7.65H296.78a.49.49,0,0,1,.31.11L320,342.15l-3.37-17.35a.53.53,0,0,1,.1-.42.53.53,0,0,1,.39-.18H429.87a7.66,7.66,0,0,0,7.65-7.65V53.24a7.66,7.66,0,0,0-7.65-7.65Z" style="fill: rgb(38, 50, 56); transform-origin: 260.76px 194.225px;" id="elgv8zlbq241r" class="animable"></path><path d="M357.76,103.05H284.05a34.21,34.21,0,0,0-53.7,0H156.64a9.06,9.06,0,0,0-9,9v155a9.06,9.06,0,0,0,9,9.05H357.76a9.06,9.06,0,0,0,9-9.05v-155A9.06,9.06,0,0,0,357.76,103.05Z" style="fill: rgb(38, 50, 56); transform-origin: 257.2px 183.07px;" id="elmq4ryl9sos" class="animable"></path><rect x="151.64" y="98.85" width="218.21" height="172.09" rx="8.55" style="fill: rgb(255, 255, 255); transform-origin: 260.745px 184.895px;" id="ell7vy8vi3rs" class="animable"></rect><path d="M361.3,271.44H160.19a9.06,9.06,0,0,1-9.05-9.05v-155a9.06,9.06,0,0,1,9.05-9.05H361.3a9.06,9.06,0,0,1,9.05,9.05v155A9.06,9.06,0,0,1,361.3,271.44ZM160.19,99.35a8.06,8.06,0,0,0-8.05,8.05v155a8.06,8.06,0,0,0,8.05,8.05H361.3a8.06,8.06,0,0,0,8.05-8.05v-155a8.06,8.06,0,0,0-8.05-8.05Z" style="fill: rgb(38, 50, 56); transform-origin: 260.745px 184.89px;" id="eljxwjtni7x1f" class="animable"></path><path d="M294.52,119.62a33.78,33.78,0,1,1-33.77-33.78A33.64,33.64,0,0,1,294.52,119.62Z" style="fill: rgb(255, 255, 255); transform-origin: 260.74px 119.62px;" id="elnosn522j6j" class="animable"></path><path d="M260.75,153.89a34.3,34.3,0,1,1,21.16-7.33A34.25,34.25,0,0,1,260.75,153.89Zm0-67.55a33.27,33.27,0,0,0-20.56,59.44,32.86,32.86,0,0,0,20.56,7.11,33.28,33.28,0,0,0,0-66.55Z" style="fill: rgb(38, 50, 56); transform-origin: 260.718px 119.59px;" id="elijjvb59nm8m" class="animable"></path><path d="M274.85,114.33a14.11,14.11,0,1,0-14.1,14.1A14.1,14.1,0,0,0,274.85,114.33Z" style="fill: rgb(38, 50, 56); transform-origin: 260.74px 114.32px;" id="el1p65n9tq8h7" class="animable"></path><path d="M260.75,128.93a14.6,14.6,0,1,1,14.6-14.6A14.63,14.63,0,0,1,260.75,128.93Zm0-28.2a13.6,13.6,0,1,0,13.6,13.6A13.62,13.62,0,0,0,260.75,100.73Z" style="fill: rgb(38, 50, 56); transform-origin: 260.75px 114.33px;" id="el9lju9e4rwyt" class="animable"></path><path d="M281.61,146.17a33.74,33.74,0,0,1-41.72,0,21.36,21.36,0,0,1,41.72,0Z" style="fill: rgb(38, 50, 56); transform-origin: 260.75px 141.398px;" id="elak7dcwtwb3" class="animable"></path><path d="M260.75,153.89a34.25,34.25,0,0,1-21.17-7.33.5.5,0,0,1-.18-.5,21.85,21.85,0,0,1,42.69,0,.5.5,0,0,1-.17.5A34.27,34.27,0,0,1,260.75,153.89ZM240.44,146a32.82,32.82,0,0,0,20.31,6.92,33.25,33.25,0,0,0,20.3-6.92,20.86,20.86,0,0,0-40.61,0Z" style="fill: rgb(38, 50, 56); transform-origin: 260.746px 141.385px;" id="el0l165i1n93uo" class="animable"></path><path d="M318.55,209.68H202.94a.5.5,0,0,1-.5-.5V191a.5.5,0,0,1,.5-.5H318.55a.5.5,0,0,1,.5.5v18.17A.5.5,0,0,1,318.55,209.68Zm-115.11-1H318.05V191.51H203.44Z" style="fill: rgb(38, 50, 56); transform-origin: 260.745px 200.09px;" id="elp6w00stde" class="animable"></path><path d="M318.55,245.23H202.94a.5.5,0,0,1-.5-.5V226.55a.5.5,0,0,1,.5-.5H318.55a.5.5,0,0,1,.5.5v18.18A.5.5,0,0,1,318.55,245.23Zm-115.11-1H318.05V227.05H203.44Z" style="fill: rgb(38, 50, 56); transform-origin: 260.745px 235.64px;" id="elrptnu4ffd2" class="animable"></path><path d="M242.09,204.61a2.47,2.47,0,0,1-1.44-.37,1.88,1.88,0,0,1-.68-1.05,6.27,6.27,0,0,1-.18-1.59v-5.72h1.15v5.78a6.32,6.32,0,0,0,.07,1,1.31,1.31,0,0,0,.33.72,1.19,1.19,0,0,0,1.51,0,1.37,1.37,0,0,0,.32-.72,6.32,6.32,0,0,0,.07-1v-5.78h1.14v5.72a6.27,6.27,0,0,1-.18,1.59,1.88,1.88,0,0,1-.68,1.05A2.39,2.39,0,0,1,242.09,204.61Z" style="fill: rgb(204, 204, 204); transform-origin: 242.085px 200.247px;" id="els7uz9ed7u8" class="animable"></path><path d="M247.69,204.61a2.26,2.26,0,0,1-1.24-.32,2,2,0,0,1-.76-.89,3.46,3.46,0,0,1-.29-1.31l1.06-.28a4.26,4.26,0,0,0,.15.88,1.56,1.56,0,0,0,.36.7,1.1,1.1,0,0,0,1.43,0,1.07,1.07,0,0,0,.24-.75,1.55,1.55,0,0,0-.27-1,6.16,6.16,0,0,0-.67-.72l-1.45-1.28a2.26,2.26,0,0,1-.63-.81,2.56,2.56,0,0,1-.2-1.09,1.93,1.93,0,0,1,.54-1.47,2,2,0,0,1,1.48-.53,2.74,2.74,0,0,1,.9.14,1.51,1.51,0,0,1,.65.41,1.79,1.79,0,0,1,.42.7,4.32,4.32,0,0,1,.21,1l-1,.28a4.52,4.52,0,0,0-.12-.79,1.26,1.26,0,0,0-.34-.57,1,1,0,0,0-1.64.73,1.39,1.39,0,0,0,.14.65,1.94,1.94,0,0,0,.43.52l1.46,1.28a4.75,4.75,0,0,1,.86,1,2.55,2.55,0,0,1,.38,1.4,2.11,2.11,0,0,1-.27,1.1,1.78,1.78,0,0,1-.73.71A2.2,2.2,0,0,1,247.69,204.61Z" style="fill: rgb(204, 204, 204); transform-origin: 247.596px 200.174px;" id="eltn3fz8aendp" class="animable"></path><path d="M250.69,204.51v-8.63H254v.89H251.9v2.86h1.74v.85H251.9v3.17h2.16v.86Z" style="fill: rgb(204, 204, 204); transform-origin: 252.375px 200.195px;" id="elcy6hhf0zg1" class="animable"></path><path d="M255,204.51v-8.63h1.74a3.73,3.73,0,0,1,1.43.23,1.61,1.61,0,0,1,.83.73,2.71,2.71,0,0,1,.28,1.33,3.66,3.66,0,0,1-.11.91,1.79,1.79,0,0,1-.34.69,1.28,1.28,0,0,1-.62.41l1.23,4.33H258.3l-1.13-4h-.93v4Zm1.21-4.91h.45a2.21,2.21,0,0,0,.84-.13A.8.8,0,0,0,258,199a2,2,0,0,0,.15-.86,1.74,1.74,0,0,0-.27-1.09,1.38,1.38,0,0,0-1.1-.34h-.53Z" style="fill: rgb(204, 204, 204); transform-origin: 257.22px 200.194px;" id="el3cxup9deq8x" class="animable"></path><path d="M260.56,204.51v-8.63h.83l2.45,5.73v-5.73h1v8.63h-.77l-2.48-5.89v5.89Z" style="fill: rgb(204, 204, 204); transform-origin: 262.7px 200.195px;" id="elabhet61t4n9" class="animable"></path><path d="M265.72,204.51l1.84-8.63h1.16l1.84,8.63h-1.14l-.39-2.17h-1.76l-.42,2.17Zm1.71-3h1.44l-.73-3.89Z" style="fill: rgb(204, 204, 204); transform-origin: 268.14px 200.195px;" id="el3fedfjbdjbn" class="animable"></path><path d="M271.42,204.51l.16-8.63h1.18l1.52,7,1.54-7H277l.16,8.63h-1l-.1-6.27-1.46,6.27h-.68l-1.45-6.27-.09,6.27Z" style="fill: rgb(204, 204, 204); transform-origin: 274.29px 200.195px;" id="elefp4atebaqd" class="animable"></path><path d="M278.47,204.51v-8.63h3.35v.89h-2.14v2.86h1.73v.85h-1.73v3.17h2.16v.86Z" style="fill: rgb(204, 204, 204); transform-origin: 280.155px 200.195px;" id="elgsdsuo1r45" class="animable"></path><path d="M239,240.24V231.6h2.14a2.35,2.35,0,0,1,1.24.28,1.62,1.62,0,0,1,.68.82,3.48,3.48,0,0,1,.21,1.29,2.7,2.7,0,0,1-.24,1.18,1.71,1.71,0,0,1-.71.77,2.2,2.2,0,0,1-1.17.28h-1v4Zm1.2-4.89h.55a2.6,2.6,0,0,0,.83-.11.77.77,0,0,0,.42-.41,2.09,2.09,0,0,0,.13-.83,3.84,3.84,0,0,0-.09-.95.68.68,0,0,0-.38-.46,2.42,2.42,0,0,0-.89-.13h-.57Z" style="fill: rgb(204, 204, 204); transform-origin: 241.136px 235.918px;" id="elckq2tenn1bq" class="animable"></path><path d="M243.27,240.24l1.83-8.64h1.16l1.85,8.64H247l-.4-2.18h-1.76l-.41,2.18Zm1.7-3h1.44l-.72-3.89Z" style="fill: rgb(204, 204, 204); transform-origin: 245.69px 235.92px;" id="elgvugrudpt6k" class="animable"></path><path d="M251,240.33a2.26,2.26,0,0,1-1.24-.32,2,2,0,0,1-.75-.88,3.56,3.56,0,0,1-.3-1.32l1.06-.28a4.26,4.26,0,0,0,.15.88,1.51,1.51,0,0,0,.36.7,1.1,1.1,0,0,0,1.43,0,1.06,1.06,0,0,0,.24-.75,1.5,1.5,0,0,0-.27-.94,4.9,4.9,0,0,0-.67-.72l-1.45-1.28a2.54,2.54,0,0,1-.63-.82,2.69,2.69,0,0,1-.2-1.09,2,2,0,0,1,.54-1.47,2,2,0,0,1,1.48-.52,2.75,2.75,0,0,1,.9.13,1.51,1.51,0,0,1,.65.41,1.87,1.87,0,0,1,.42.7,4.32,4.32,0,0,1,.21,1l-1,.28a4.55,4.55,0,0,0-.12-.78,1.24,1.24,0,0,0-.34-.58,1,1,0,0,0-.69-.22.86.86,0,0,0-1,1,1.39,1.39,0,0,0,.14.65,1.8,1.8,0,0,0,.43.52l1.46,1.28a4.75,4.75,0,0,1,.86,1,2.57,2.57,0,0,1,.38,1.4,2.17,2.17,0,0,1-.27,1.11,1.85,1.85,0,0,1-.73.71A2.31,2.31,0,0,1,251,240.33Z" style="fill: rgb(204, 204, 204); transform-origin: 250.88px 235.924px;" id="elg5xj39ufj7l" class="animable"></path><path d="M256.06,240.33a2.26,2.26,0,0,1-1.24-.32,2,2,0,0,1-.75-.88,3.77,3.77,0,0,1-.3-1.32l1.06-.28a5.05,5.05,0,0,0,.15.88,1.52,1.52,0,0,0,.37.7,1.08,1.08,0,0,0,1.42,0,1.06,1.06,0,0,0,.24-.75,1.5,1.5,0,0,0-.27-.94,4.9,4.9,0,0,0-.67-.72l-1.45-1.28a2.54,2.54,0,0,1-.63-.82,2.69,2.69,0,0,1-.2-1.09,2,2,0,0,1,.54-1.47,2.07,2.07,0,0,1,1.49-.52,2.75,2.75,0,0,1,.9.13,1.57,1.57,0,0,1,.65.41,2,2,0,0,1,.41.7,3.84,3.84,0,0,1,.21,1l-1,.28a4.53,4.53,0,0,0-.13-.78,1.24,1.24,0,0,0-.34-.58,1,1,0,0,0-.68-.22,1,1,0,0,0-.7.24.93.93,0,0,0-.25.71,1.39,1.39,0,0,0,.13.65,1.8,1.8,0,0,0,.43.52l1.46,1.28a4.79,4.79,0,0,1,.87,1,2.66,2.66,0,0,1,.37,1.4,2.17,2.17,0,0,1-.27,1.11,1.85,1.85,0,0,1-.73.71A2.28,2.28,0,0,1,256.06,240.33Z" style="fill: rgb(204, 204, 204); transform-origin: 255.96px 235.924px;" id="el5z0q4k06ta5" class="animable"></path><path d="M260.19,240.24l-1.41-8.64h1l.93,6.2,1.16-6.17h.85l1.18,6.21.9-6.24h1l-1.38,8.64h-.88l-1.2-6.4-1.22,6.4Z" style="fill: rgb(204, 204, 204); transform-origin: 262.29px 235.92px;" id="elbqy6ugpfplc" class="animable"></path><path d="M269,240.33a2.52,2.52,0,0,1-1.4-.34,1.85,1.85,0,0,1-.74-1,4.38,4.38,0,0,1-.23-1.48v-3.28a4.26,4.26,0,0,1,.23-1.46,1.81,1.81,0,0,1,.75-.94,2.56,2.56,0,0,1,1.39-.32,2.52,2.52,0,0,1,1.38.33,1.87,1.87,0,0,1,.75.93,4.27,4.27,0,0,1,.22,1.46v3.29a4.37,4.37,0,0,1-.22,1.47,1.93,1.93,0,0,1-.75,1A2.35,2.35,0,0,1,269,240.33Zm0-1a1.07,1.07,0,0,0,.72-.2.89.89,0,0,0,.33-.55,3.49,3.49,0,0,0,.09-.84V234a3.34,3.34,0,0,0-.09-.83.84.84,0,0,0-.33-.53,1.19,1.19,0,0,0-.72-.19,1.25,1.25,0,0,0-.73.19.9.9,0,0,0-.34.53,4,4,0,0,0-.08.83v3.78a4.13,4.13,0,0,0,.08.84,1,1,0,0,0,.34.55A1.11,1.11,0,0,0,269,239.38Z" style="fill: rgb(204, 204, 204); transform-origin: 268.99px 235.921px;" id="elcxeewyni5fj" class="animable"></path><path d="M272.5,240.24V231.6h1.74a3.83,3.83,0,0,1,1.42.23,1.57,1.57,0,0,1,.84.74,2.79,2.79,0,0,1,.27,1.32,3.62,3.62,0,0,1-.1.91,1.83,1.83,0,0,1-.34.7,1.41,1.41,0,0,1-.62.41l1.22,4.33h-1.16l-1.13-4.06h-.94v4.06Zm1.2-4.92h.46a2.16,2.16,0,0,0,.83-.13.83.83,0,0,0,.47-.43,2.06,2.06,0,0,0,.15-.87,1.68,1.68,0,0,0-.28-1.09,1.39,1.39,0,0,0-1.09-.34h-.54Z" style="fill: rgb(204, 204, 204); transform-origin: 274.715px 235.919px;" id="elxrmcaugdk3n" class="animable"></path><path d="M278,240.24V231.6h1.88a3.4,3.4,0,0,1,1.52.29,1.76,1.76,0,0,1,.8.88,3.89,3.89,0,0,1,.23,1.46v3.18a4.4,4.4,0,0,1-.23,1.55,1.89,1.89,0,0,1-.78.95,2.76,2.76,0,0,1-1.45.33Zm1.2-.87h.69a1.39,1.39,0,0,0,.94-.25,1.19,1.19,0,0,0,.33-.75,9.94,9.94,0,0,0,.06-1.18v-2.81a5.24,5.24,0,0,0-.09-1.08.89.89,0,0,0-.37-.61,1.63,1.63,0,0,0-.9-.19h-.66Z" style="fill: rgb(204, 204, 204); transform-origin: 280.216px 235.92px;" id="el8zzihupx5g" class="animable"></path><path d="M242.49,177.41v-14h1.95V176H248v1.39Z" style="fill: rgb(38, 50, 56); transform-origin: 245.245px 170.41px;" id="elrukvb1uf1e" class="animable"></path><path d="M252.82,177.57a4,4,0,0,1-2.26-.55,3,3,0,0,1-1.21-1.58A7.31,7.31,0,0,1,249,173v-5.3a6.75,6.75,0,0,1,.38-2.38,3,3,0,0,1,1.2-1.52,4.23,4.23,0,0,1,2.26-.52,4.06,4.06,0,0,1,2.24.53,2.94,2.94,0,0,1,1.2,1.52,6.7,6.7,0,0,1,.37,2.37V173a6.94,6.94,0,0,1-.37,2.39,3.09,3.09,0,0,1-1.2,1.58A4,4,0,0,1,252.82,177.57Zm0-1.54a1.78,1.78,0,0,0,1.17-.32,1.53,1.53,0,0,0,.54-.9,5.9,5.9,0,0,0,.14-1.35v-6.13a5.8,5.8,0,0,0-.14-1.34,1.46,1.46,0,0,0-.54-.86,1.9,1.9,0,0,0-1.17-.3,2,2,0,0,0-1.18.3,1.43,1.43,0,0,0-.55.86,5.8,5.8,0,0,0-.14,1.34v6.13a5.9,5.9,0,0,0,.14,1.35,1.49,1.49,0,0,0,.55.9A1.82,1.82,0,0,0,252.82,176Z" style="fill: rgb(38, 50, 56); transform-origin: 252.825px 170.425px;" id="elj8pz9c18h6l" class="animable"></path><path d="M261.89,177.59a3.56,3.56,0,0,1-2.1-.56,3.1,3.1,0,0,1-1.14-1.64,8.09,8.09,0,0,1-.36-2.57v-4.68a9.48,9.48,0,0,1,.32-2.62,3,3,0,0,1,1.14-1.64,4,4,0,0,1,2.29-.57,4.34,4.34,0,0,1,2.12.44,2.56,2.56,0,0,1,1.16,1.34,6.29,6.29,0,0,1,.36,2.29v.52h-1.83v-.43a7.69,7.69,0,0,0-.12-1.5,1.39,1.39,0,0,0-.49-.86,1.91,1.91,0,0,0-1.16-.28,1.73,1.73,0,0,0-1.26.39,1.86,1.86,0,0,0-.48,1.08,11.87,11.87,0,0,0-.1,1.55V173a7.81,7.81,0,0,0,.15,1.67,1.69,1.69,0,0,0,.56,1,1.86,1.86,0,0,0,1.18.33,1.72,1.72,0,0,0,1.17-.36,1.88,1.88,0,0,0,.57-1.07,7.94,7.94,0,0,0,.16-1.76v-1h-1.78v-1.38h3.54v6.92h-1.23l-.19-1.6a2.94,2.94,0,0,1-.86,1.28A2.43,2.43,0,0,1,261.89,177.59Z" style="fill: rgb(38, 50, 56); transform-origin: 262.039px 170.449px;" id="elnuj8iw264w" class="animable"></path><path d="M267.89,177.41v-14h1.92v14Z" style="fill: rgb(38, 50, 56); transform-origin: 268.85px 170.41px;" id="elunne8dik7cf" class="animable"></path><path d="M272.07,177.41v-14h1.33l4,9.29v-9.29H279v14h-1.25l-4-9.55v9.55Z" style="fill: rgb(38, 50, 56); transform-origin: 275.535px 170.41px;" id="el8twxrke3lpk" class="animable"></path></g><g id="freepik--Plant--inject-44" class="animable" style="transform-origin: 385.599px 396.967px;"><path d="M365.41,369.21a15.29,15.29,0,0,0,4.44.49s-.67-2.06-.73-2.19c-.7-1.45-2.88-3.84-4.66-3.6a2.13,2.13,0,0,0-1.71,2.67A4.44,4.44,0,0,0,365.41,369.21Z" style="fill: rgb(38, 50, 56); transform-origin: 366.261px 366.802px;" id="elxn8hpg5krj9" class="animable"></path><path d="M366.5,378.34a14.84,14.84,0,0,0,4.37-.68,38.88,38.88,0,0,0,1.71,4.72c.39.9.81,1.79,1.24,2.68l-.53-.76c-1.05-1.21-3.79-2.94-5.45-2.24a2.14,2.14,0,0,0-.94,3,4.43,4.43,0,0,0,3.26,1.83,14.23,14.23,0,0,0,4.25-.65l.51,1c.81,1.63,1.63,3.24,2.39,4.85.27.57.51,1.14.75,1.71-.23-.34-.42-.62-.46-.66-1.05-1.21-3.79-2.94-5.44-2.23a2.12,2.12,0,0,0-.94,3,4.43,4.43,0,0,0,3.26,1.83,13.56,13.56,0,0,0,4.14-.62c.23.59.46,1.18.66,1.76.13.4.28.78.38,1.18s.22.81.33,1.2c.19.77.38,1.56.54,2.31.12.53.22,1,.32,1.53-.25-.57-.79-1.67-.84-1.75-.85-1.36-3.3-3.49-5-3a2.12,2.12,0,0,0-1.39,2.84,4.45,4.45,0,0,0,2.94,2.31,15.08,15.08,0,0,0,4.41,0c.16.83.32,1.64.45,2.41.3,1.7.53,3.23.7,4.52h1.18c-.21-1.34-.48-2.93-.83-4.71-.17-.85-.36-1.75-.57-2.68a22.32,22.32,0,0,0,2.46-1.15,15.74,15.74,0,0,0,3.58,2.31c-.32.78-.64,1.55-1,2.26-.65,1.5-1.27,2.83-1.81,4h1.27c.47-1.05,1-2.24,1.52-3.55.33-.8.67-1.66,1-2.55a14.63,14.63,0,0,0,4.39.34,4.43,4.43,0,0,0,3.11-2.08,2.13,2.13,0,0,0-1.18-2.94c-1.7-.57-4.3,1.36-5.25,2.66-.06.07-.58,1-.89,1.54.13-.37.27-.72.4-1.09.27-.74.52-1.49.79-2.3.12-.39.24-.78.36-1.19s.21-.82.32-1.24c.23-1,.42-2,.59-3a13.64,13.64,0,0,0,4.17,1,4.4,4.4,0,0,0,3.38-1.59,2.12,2.12,0,0,0-.71-3.08c-1.6-.82-4.46.7-5.6,1.83-.07.07-.8,1-1.18,1.48.09-.61.19-1.22.27-1.83.22-1.78.39-3.59.56-5.4.06-.55.12-1.1.17-1.65a15.2,15.2,0,0,0,4.31,1,4.47,4.47,0,0,0,3.39-1.59,2.12,2.12,0,0,0-.71-3.08c-1.6-.83-4.46.69-5.6,1.82-.09.09-1.13,1.39-1.38,1.73.13-1.21.27-2.42.46-3.6a37.33,37.33,0,0,1,1-4.75,15,15,0,0,0,4.34,1,4.4,4.4,0,0,0,3.38-1.59,2.12,2.12,0,0,0-.71-3.08c-1.6-.82-4.46.7-5.6,1.83-.09.09-1.21,1.49-1.39,1.76,0-.09,0-.19.07-.28a26.76,26.76,0,0,1,1.88-4.49c.41-.8.84-1.54,1.28-2.25a14.5,14.5,0,0,0,4.11,1.44,4.43,4.43,0,0,0,3.54-1.2,2.13,2.13,0,0,0-.37-3.15c-1.5-1-4.51.2-5.77,1.2l-1.15,1.15c.2-.32.41-.65.61-.95.75-1.13,1.51-2.12,2.19-3,.39-.5.75-.93,1.09-1.34a14.31,14.31,0,0,0,4.29-.61,4.44,4.44,0,0,0,2.58-2.7,2.12,2.12,0,0,0-1.77-2.62c-1.79-.19-3.91,2.26-4.57,3.72-.05.13-.71,2.21-.67,2.21h0c-.33.39-.69.8-1.07,1.26-.7.86-1.49,1.84-2.26,3a37.56,37.56,0,0,0-2.35,3.73,27.7,27.7,0,0,0-2,4.51s0,0,0,.05c0-.52,0-2,0-2.11-.21-1.59-1.54-4.54-3.31-4.87a2.13,2.13,0,0,0-2.45,2,4.43,4.43,0,0,0,1.7,3.33,14.91,14.91,0,0,0,4,1.84,37.78,37.78,0,0,0-1.18,4.88c-.17,1-.31,1.94-.45,2.92,0-.46,0-.87,0-.92-.21-1.6-1.54-4.55-3.31-4.88a2.13,2.13,0,0,0-2.45,2,4.44,4.44,0,0,0,1.71,3.33,14.47,14.47,0,0,0,3.91,1.81l-.15,1.12c-.21,1.81-.42,3.61-.68,5.37-.09.62-.2,1.22-.31,1.83,0-.4,0-.74,0-.8-.21-1.59-1.54-4.54-3.31-4.87a2.13,2.13,0,0,0-2.45,2,4.44,4.44,0,0,0,1.71,3.33,13.91,13.91,0,0,0,3.79,1.77c-.13.62-.26,1.24-.41,1.83-.12.41-.2.8-.34,1.2s-.25.79-.38,1.18c-.27.74-.54,1.51-.83,2.23-.19.5-.38,1-.57,1.45.09-.62.26-1.83.26-1.93a8.14,8.14,0,0,0-1.11-4,2.47,2.47,0,0,0,0-.47,2.13,2.13,0,0,0-2.61-1.8c-1.73.46-2.83,3.51-2.92,5.11,0,.1.06,1.13.11,1.78-.09-.38-.17-.75-.26-1.14-.18-.76-.39-1.53-.6-2.34l-.36-1.19c-.12-.4-.28-.81-.42-1.22-.35-.94-.74-1.87-1.16-2.8a14.18,14.18,0,0,0,4-1.51,4.42,4.42,0,0,0,1.95-3.19,2.12,2.12,0,0,0-2.3-2.17c-1.79.19-3.34,3-3.66,4.61,0,.1-.13,1.25-.17,1.88-.26-.55-.51-1.11-.79-1.67-.79-1.61-1.65-3.21-2.5-4.81l-.77-1.48a14.6,14.6,0,0,0,4.15-1.53,4.46,4.46,0,0,0,1.95-3.2,2.12,2.12,0,0,0-2.3-2.17c-1.78.19-3.33,3-3.66,4.61,0,.12-.17,1.78-.19,2.2-.56-1.08-1.11-2.17-1.61-3.26a37.76,37.76,0,0,1-1.76-4.53,14.71,14.71,0,0,0,4.18-1.54,4.44,4.44,0,0,0,1.95-3.19,2.13,2.13,0,0,0-2.29-2.18c-1.79.2-3.34,3-3.66,4.61,0,.13-.19,1.91-.2,2.24,0-.09-.06-.18-.09-.27a27.47,27.47,0,0,1-.91-4.78c-.1-.9-.14-1.75-.17-2.59a14.24,14.24,0,0,0,4.22-1.06,4.47,4.47,0,0,0,2.29-3,2.14,2.14,0,0,0-2.05-2.42c-1.79,0-3.65,2.66-4.14,4.19,0,.08-.21.95-.33,1.59,0-.38,0-.77,0-1.13,0-1.36.09-2.6.18-3.7.05-.63.11-1.19.17-1.72a14.5,14.5,0,0,0,3.24-2.87,4.48,4.48,0,0,0,.67-3.68A2.13,2.13,0,0,0,371.4,355c-1.6.83-2,4-1.75,5.62,0,.14.62,2.24.65,2.22l0,0c-.07.51-.14,1-.2,1.65-.11,1.1-.22,2.34-.25,3.71a36.8,36.8,0,0,0,.1,4.4,27.09,27.09,0,0,0,.82,4.87s0,0,0,.05c-.28-.44-1.11-1.66-1.18-1.74-1.05-1.22-3.8-2.94-5.45-2.24a2.13,2.13,0,0,0-.94,3A4.43,4.43,0,0,0,366.5,378.34Z" style="fill: rgb(38, 50, 56); transform-origin: 385.718px 382.622px;" id="elcji9hk7kuga" class="animable"></path><path d="M397.31,369.9s.58-2.09.59-2.23c.23-1.59-.28-4.79-1.9-5.57a2.12,2.12,0,0,0-2.89,1.28,4.4,4.4,0,0,0,.77,3.66A15.13,15.13,0,0,0,397.31,369.9Z" style="fill: rgb(38, 50, 56); transform-origin: 395.472px 365.906px;" id="el1rhbc5z7sgn" class="animable"></path><polygon points="390.82 408.19 377.44 408.19 378.77 439.15 389.48 439.15 390.82 408.19" style="fill: rgb(38, 50, 56); transform-origin: 384.13px 423.67px;" id="el6389jx196dx" class="animable"></polygon></g><g id="freepik--Table--inject-44" class="animable" style="transform-origin: 321.28px 456.835px;"><rect x="234.66" y="440.07" width="173.22" height="33.56" style="fill: rgb(255, 255, 255); transform-origin: 321.27px 456.85px;" id="el2s1095o08jm" class="animable"></rect><path d="M407.88,474.13H234.66a.5.5,0,0,1-.5-.5V440.07a.5.5,0,0,1,.5-.5H407.88a.5.5,0,0,1,.5.5v33.56A.5.5,0,0,1,407.88,474.13Zm-172.72-1H407.38V440.57H235.16Z" style="fill: rgb(38, 50, 56); transform-origin: 321.27px 456.85px;" id="elxgudirccp1" class="animable"></path><rect x="234.66" y="440.07" width="173.22" height="11.2" style="fill: rgb(38, 50, 56); transform-origin: 321.27px 445.67px;" id="elhm27q7l91q" class="animable"></rect><path d="M407.88,451.77H234.66a.5.5,0,0,1-.5-.5v-11.2a.5.5,0,0,1,.5-.5H407.88a.5.5,0,0,1,.5.5v11.2A.5.5,0,0,1,407.88,451.77Zm-172.72-1H407.38v-10.2H235.16Z" style="fill: rgb(38, 50, 56); transform-origin: 321.27px 445.67px;" id="el9aqigi9pf9n" class="animable"></path><rect x="229.56" y="440.07" width="183.42" height="5.97" style="fill: rgb(255, 255, 255); transform-origin: 321.27px 443.055px;" id="el57f96l84lbe" class="animable"></rect><path d="M413,446.54H229.56a.5.5,0,0,1-.5-.5v-6a.5.5,0,0,1,.5-.5H413a.5.5,0,0,1,.5.5v6A.5.5,0,0,1,413,446.54Zm-182.92-1H412.48v-5H230.06Z" style="fill: rgb(38, 50, 56); transform-origin: 321.28px 443.04px;" id="elzvd454wiscq" class="animable"></path></g><g id="freepik--Device--inject-44" class="animable" style="transform-origin: 299.19px 379.534px;"><path d="M349.36,428.72l-21.63-53.84A1.5,1.5,0,1,0,325,376l21.62,53.84A5.59,5.59,0,0,1,347,432a5.78,5.78,0,0,1-5.76,5.77h-17.3v3h17.3A8.77,8.77,0,0,0,350,432,8.68,8.68,0,0,0,349.36,428.72Z" style="fill: rgb(38, 50, 56); transform-origin: 336.97px 407.23px;" id="elzpybjjcszxq" class="animable"></path><g id="elqpboxym2qrk"><rect x="322.53" y="318.83" width="5.72" height="102.37" style="fill: rgb(255, 255, 255); transform-origin: 325.39px 370.015px; transform: rotate(5.71059deg);" class="animable"></rect></g><path d="M323.24,421.73h-.05l-5.7-.56a.5.5,0,0,1-.34-.18.54.54,0,0,1-.11-.37l10-101.87a.51.51,0,0,1,.54-.45l5.7.56a.46.46,0,0,1,.34.18.52.52,0,0,1,.11.36l-10,101.88A.49.49,0,0,1,323.24,421.73Zm-5.16-1.51,4.71.46L332.7,319.8l-4.71-.46Z" style="fill: rgb(38, 50, 56); transform-origin: 325.385px 370.014px;" id="el6djtmkstmvw" class="animable"></path><polygon points="304.75 434.55 248.88 437.01 248.88 439.82 304.75 439.82 304.75 434.55" style="fill: rgb(255, 255, 255); transform-origin: 276.815px 437.185px;" id="elnhdu5xkgl4" class="animable"></polygon><path d="M304.75,440.32H248.88a.5.5,0,0,1-.5-.5V437a.5.5,0,0,1,.48-.5l55.87-2.46a.48.48,0,0,1,.37.14.48.48,0,0,1,.15.36v5.27A.5.5,0,0,1,304.75,440.32Zm-55.37-1h54.87v-4.25l-54.87,2.42Z" style="fill: rgb(38, 50, 56); transform-origin: 276.815px 437.18px;" id="elcn46tjscl8k" class="animable"></path></g><g id="freepik--Character--inject-44" class="animable animator-active" style="transform-origin: 202.518px 370.511px;"><path d="M147.4,430.22l-5.24,43.29h88.5L204.1,460.74s2.66-3.72,2.92-6.12-7-15.48-7.66-16.66l-.59-3.94s-1.27-18.63-.54-22.25,2.53-12.12-1.09-21.71-13-26.05-13-26.05l-28-8.14s-12.84,17.73-10.49,36.54A284,284,0,0,1,147.4,430.22Z" style="fill: rgb(178, 178, 178); transform-origin: 186.41px 414.69px;" id="elf71qcmghvr" class="animable"></path><path d="M230.66,474h-88.5a.49.49,0,0,1-.49-.56l5.23-43.27a286.22,286.22,0,0,0-1.81-37.7c-2.35-18.79,10.45-36.72,10.58-36.9a.53.53,0,0,1,.55-.19l28,8.14a.49.49,0,0,1,.29.24c.09.16,9.47,16.6,13.06,26.12s1.88,18.11,1.15,21.77l0,.21c-.71,3.51.53,21.93.55,22.11l.57,3.81c1.93,3.49,7.94,14.6,7.68,16.89-.22,2-1.94,4.75-2.68,5.87l26,12.51a.5.5,0,0,1-.22.95Zm-87.93-1h85.74l-24.59-11.82a.51.51,0,0,1-.27-.32.57.57,0,0,1,.08-.42s2.59-3.64,2.84-5.88c.16-1.49-3.83-9.53-7.61-16.37a.84.84,0,0,1,0-.17l-.6-3.94c-.05-.8-1.26-18.78-.53-22.42l0-.2c.71-3.58,2.39-12-1.11-21.23-3.36-8.91-11.87-24-12.89-25.8l-27.5-8c-1.61,2.35-12.34,18.78-10.2,35.89a288.14,288.14,0,0,1,1.82,37.88s0,0,0,0Zm4.67-42.79h0Z" style="fill: rgb(38, 50, 56); transform-origin: 186.394px 414.682px;" id="eld5lskax048" class="animable"></path><polygon points="230.66 473.51 204.1 460.74 182.06 473.51 230.66 473.51" style="fill: rgb(38, 50, 56); transform-origin: 206.36px 467.125px;" id="elzdyfxpxj2v" class="animable"></polygon><path d="M230.66,474h-48.6a.5.5,0,0,1-.25-.93l22-12.77a.52.52,0,0,1,.47,0l26.56,12.77a.5.5,0,0,1-.22.95Zm-46.74-1h44.55l-24.35-11.7Z" style="fill: rgb(38, 50, 56); transform-origin: 206.344px 467.132px;" id="el9drr3vufrhr" class="animable"></path><line x1="204.1" y1="460.74" x2="168.45" y2="471.12" style="fill: rgb(255, 255, 255); transform-origin: 186.275px 465.93px;" id="elvmwbtvg0qi" class="animable"></line><path d="M168.45,471.62a.5.5,0,0,1-.14-1L204,460.26a.51.51,0,0,1,.62.34.5.5,0,0,1-.34.62L168.59,471.6Z" style="fill: rgb(38, 50, 56); transform-origin: 186.259px 465.933px;" id="el778d1gxv8sd" class="animable"></path><line x1="174.04" y1="466.6" x2="166.59" y2="472.72" style="fill: rgb(255, 255, 255); transform-origin: 170.315px 469.66px;" id="elnpgimd963el" class="animable"></line><path d="M166.59,473.22a.51.51,0,0,1-.39-.19.49.49,0,0,1,.07-.7l7.45-6.12a.5.5,0,0,1,.7.07.49.49,0,0,1-.07.7l-7.45,6.12A.47.47,0,0,1,166.59,473.22Z" style="fill: rgb(38, 50, 56); transform-origin: 170.31px 469.659px;" id="elcqm6x91baf" class="animable"></path><path d="M204.24,299.8a41.32,41.32,0,0,1,2.2,10.41c.6,6.43-.67,9.94.94,11.92s3.2,2.51,2.26,4.6-4.91,3.49-4.91,3.49-3.79,8.52-6.07,11.2-10.91,0-10.91,0l-2.94,9.15-20.09-9.72,2.6-9.36-4-12.24S172.5,292,204.24,299.8Z" style="fill: rgb(255, 255, 255); transform-origin: 186.62px 324.483px;" id="elfi2nh2jxdkt" class="animable"></path><path d="M184.81,351a.54.54,0,0,1-.22,0l-20.09-9.72a.5.5,0,0,1-.27-.58l2.57-9.22-4-12.09a.58.58,0,0,1,0-.32c.09-.28,9.7-27.59,41.52-19.73a.51.51,0,0,1,.34.3,41.13,41.13,0,0,1,2.23,10.55,47.49,47.49,0,0,1,.13,6.59c-.07,2.42-.12,4,.71,5.06a16.63,16.63,0,0,0,1.17,1.26c1.07,1.07,2,2,1.15,3.86s-4.13,3.35-5,3.68c-.59,1.31-3.93,8.61-6.06,11.12s-9,.84-11,.26l-2.8,8.68a.48.48,0,0,1-.28.31A.43.43,0,0,1,184.81,351Zm-19.5-10.48,19.2,9.28,2.77-8.61a.49.49,0,0,1,.62-.32c2.32.73,8.69,2.18,10.38.19,2.2-2.59,5.95-11,6-11.07a.51.51,0,0,1,.29-.27c1.05-.37,3.92-1.68,4.62-3.23.56-1.23.09-1.7-1-2.73-.37-.38-.8-.81-1.23-1.34-1.07-1.32-1-3.17-.94-5.73a48.6,48.6,0,0,0-.12-6.46,42.57,42.57,0,0,0-2.08-10c-29.82-7.21-39.16,16.6-40,19l4,12.08a.48.48,0,0,1,0,.29Z" style="fill: rgb(38, 50, 56); transform-origin: 186.58px 324.465px;" id="elesffxtp9eyk" class="animable"></path><polygon points="187.75 341.38 183.41 339.05 185.68 346.42 187.75 341.38" style="fill: rgb(38, 50, 56); transform-origin: 185.58px 342.735px;" id="elv6mdje99qrf" class="animable"></polygon><path d="M185.68,346.92h0a.5.5,0,0,1-.46-.36l-2.27-7.36a.52.52,0,0,1,.16-.54.5.5,0,0,1,.56-.05l4.34,2.33a.5.5,0,0,1,.23.63l-2.08,5A.51.51,0,0,1,185.68,346.92Zm-1.43-6.86,1.5,4.88,1.37-3.33Z" style="fill: rgb(38, 50, 56); transform-origin: 185.603px 342.733px;" id="elprmcj69rmdl" class="animable"></path><path d="M200.22,333c-3.08,0-5.37-3-5.46-3.09a.5.5,0,1,1,.79-.61s2.13,2.79,4.75,2.7h0a.5.5,0,0,1,.5.49.49.49,0,0,1-.49.51Z" style="fill: rgb(38, 50, 56); transform-origin: 197.718px 331.04px;" id="el9b29lpf4f9" class="animable"></path><path d="M204,317.78c-.15,1.39-.79,2.47-1.43,2.4s-1.06-1.25-.91-2.64.78-2.46,1.43-2.4S204.16,316.39,204,317.78Z" style="fill: rgb(38, 50, 56); transform-origin: 202.832px 317.66px;" id="el33msjyyu846" class="animable"></path><path d="M200.7,313.39a.52.52,0,0,1-.29-.09.51.51,0,0,1-.11-.7,4.16,4.16,0,0,1,2.88-1.71h0a3.13,3.13,0,0,1,2.46,1.45.5.5,0,1,1-.79.6,2.2,2.2,0,0,0-1.68-1.05h0a3.22,3.22,0,0,0-2.08,1.3A.51.51,0,0,1,200.7,313.39Z" style="fill: rgb(38, 50, 56); transform-origin: 202.995px 312.14px;" id="ely5gngy4gddi" class="animable"></path><path d="M176.1,281.8s-15.88-1.28-20.16,8.46-4.4,23.19-2.7,27.91,7,11.81,9.11,13.85,5.64,3.5,8.69,2.17,6.74-7.12,7.67-10.84.38-7.24,1.3-7.32a24.45,24.45,0,0,0,6.59-.41c4.45-.82,13.41-4.8,18.29-11.57s4-14.31,2.15-17.23S185.38,276.39,176.1,281.8Z" style="fill: rgb(38, 50, 56); transform-origin: 180.365px 307.296px;" id="elkaofqtik5tr" class="animable"></path><path d="M168.57,335.2a10,10,0,0,1-6.56-2.81c-2.24-2.12-7.55-9.35-9.24-14.05-1.78-5-1.61-18.44,2.72-28.28,4.19-9.54,18.71-8.89,20.49-8.77,9.39-5.28,29.33,1.92,31.48,5.26,2,3.15,2.74,11-2.16,17.8-4.8,6.64-13.77,10.87-18.61,11.76a20.69,20.69,0,0,1-5.85.43c-.3,0-.52,0-.71,0a8.66,8.66,0,0,0-.29,2.15,26.84,26.84,0,0,1-.65,4.8c-1,3.93-4.75,9.79-7.95,11.18A6.79,6.79,0,0,1,168.57,335.2Zm5.81-52.95c-4.14,0-14.7.75-18,8.21-4.16,9.47-4.37,22.85-2.69,27.54s6.81,11.6,9,13.66c2,1.92,5.32,3.3,8.14,2.08s6.48-6.9,7.38-10.51a26.11,26.11,0,0,0,.62-4.63c.13-1.86.21-3,1.12-3.07a5,5,0,0,1,.94,0,20.52,20.52,0,0,0,5.61-.42c4.68-.86,13.34-4.95,18-11.37s4-13.75,2.14-16.67-21.38-10-30.27-4.86a.6.6,0,0,1-.3.07S175.4,282.25,174.38,282.25Z" style="fill: rgb(38, 50, 56); transform-origin: 180.351px 307.307px;" id="elu44d8cr52t9" class="animable"></path><path d="M175.85,278.86s.19,3.48-2,5.61-13.24,6.63-13.24,6.63-3.63,8.72-5,11.31-2.88,3.16-4.6,2.25-9.65-5.18-9.12-6.76,2.27-2.68,2.32-4.85-1.52-4.71-.27-6.21a38,38,0,0,1,4-3.77s-2.5-7.53-.37-8.77,7.15-.53,8.45-.76,3.22-6.58,9.18-6.14a10.06,10.06,0,0,1,8.21,5,2.66,2.66,0,0,1,3.09,1.77A6.86,6.86,0,0,1,175.85,278.86Z" style="fill: rgb(255, 255, 255); transform-origin: 159.261px 286.222px;" id="elpshil08tfbd" class="animable"></path><path d="M152.46,305.56a3.56,3.56,0,0,1-1.69-.46c-6.68-3.5-9.83-6-9.37-7.36a7,7,0,0,1,1.07-1.84A5,5,0,0,0,143.7,293a10.24,10.24,0,0,0-.38-2.38c-.35-1.48-.72-3,.23-4.14a33.58,33.58,0,0,1,3.83-3.62c-.59-1.85-2.24-7.75,0-9,1.59-.92,4.5-.85,6.62-.8a14.87,14.87,0,0,0,2,0,5.83,5.83,0,0,0,1.1-1.3c1.4-1.93,3.75-5.16,8.21-4.85a10.55,10.55,0,0,1,8.44,5,3.05,3.05,0,0,1,3.3,2.17,7.2,7.2,0,0,1-.64,4.92,8.32,8.32,0,0,1-2.2,5.85c-2.12,2.05-11.66,6-13.19,6.66-.56,1.32-3.67,8.76-4.93,11.15a5.62,5.62,0,0,1-2.4,2.66A2.7,2.7,0,0,1,152.46,305.56ZM152.32,274a10.22,10.22,0,0,0-4.48.7c-1.22.71-.39,5.21.59,8.17a.5.5,0,0,1-.16.55,38.08,38.08,0,0,0-4,3.69c-.63.76-.35,1.93,0,3.27a10.89,10.89,0,0,1,.4,2.64,5.88,5.88,0,0,1-1.42,3.42,6,6,0,0,0-.93,1.58c-.11.67,3.19,3.17,8.88,6.16a2.14,2.14,0,0,0,2,.17,4.7,4.7,0,0,0,1.93-2.21c1.34-2.54,4.94-11.18,5-11.27a.5.5,0,0,1,.28-.27c.1,0,10.94-4.48,13.07-6.53a7.46,7.46,0,0,0,1.88-5.22.52.52,0,0,1,.07-.27,6.44,6.44,0,0,0,.62-4.27,2.13,2.13,0,0,0-2.52-1.43.5.5,0,0,1-.54-.27,9.47,9.47,0,0,0-7.8-4.75c-3.9-.29-6,2.56-7.32,4.44-.69,1-1.15,1.59-1.74,1.69a14,14,0,0,1-2.18,0C153.45,274.06,152.9,274,152.32,274Z" style="fill: rgb(38, 50, 56); transform-origin: 159.292px 286.226px;" id="el5s89fj9ar1w" class="animable"></path><path d="M160.48,275h-.11l-4.44-1a.5.5,0,1,1,.22-1l4.44,1a.5.5,0,0,1-.11,1Z" style="fill: rgb(38, 50, 56); transform-origin: 158.283px 273.996px;" id="elk7xmii7lw48" class="animable"></path><path d="M146.34,294a.52.52,0,0,1-.38-.17.51.51,0,0,1,0-.71c2.82-2.46,10.24-11.62,12.41-15.31s1.86-6,1.86-6a.5.5,0,0,1,.44-.55.5.5,0,0,1,.55.44c0,.11.27,2.78-2,6.66s-9.74,13.05-12.61,15.56A.52.52,0,0,1,146.34,294Z" style="fill: rgb(38, 50, 56); transform-origin: 153.523px 282.629px;" id="elbowvbu37i47" class="animable"></path><path d="M148,283.57a.5.5,0,0,1-.37-.84,9.75,9.75,0,0,1,9.12-2.71.5.5,0,0,1-.24,1,8.83,8.83,0,0,0-8.14,2.42A.54.54,0,0,1,148,283.57Z" style="fill: rgb(38, 50, 56); transform-origin: 152.32px 281.677px;" id="elrthyxtlsj1b" class="animable"></path><path d="M149.76,299.58h-.08a.5.5,0,0,1-.42-.57c.41-2.7,3.14-5.05,6.3-7.76a61,61,0,0,0,5.3-4.95c4.65-5.09,11.27-12.92,11.33-13a.5.5,0,0,1,.77.65c-.07.08-6.69,7.92-11.36,13a60.45,60.45,0,0,1-5.39,5c-3,2.59-5.61,4.83-6,7.16A.5.5,0,0,1,149.76,299.58Z" style="fill: rgb(38, 50, 56); transform-origin: 161.166px 286.352px;" id="elxbnlnz602e" class="animable"></path><path d="M167.37,280.49a.52.52,0,0,1-.39-.19.5.5,0,0,1,.08-.7c.23-.19,5.75-4.6,9.15-1.08a.5.5,0,0,1-.72.69c-2.76-2.86-7.75,1.12-7.8,1.17A.56.56,0,0,1,167.37,280.49Z" style="fill: rgb(38, 50, 56); transform-origin: 171.598px 278.826px;" id="elou32tw1jj4p" class="animable"></path><path d="M185.38,320.4s-3.5-8.36-7.18-6.2-2.63,11.37-.89,13.91,5.05.34,5.05.34" style="fill: rgb(255, 255, 255); transform-origin: 180.551px 321.589px;" id="elu53wfwf0419" class="animable"></path><path d="M179.62,329.84a3.17,3.17,0,0,1-2.73-1.44c-1.3-1.92-2.18-7-1.35-10.73a5.72,5.72,0,0,1,2.41-3.9,2.87,2.87,0,0,1,2.47-.26c3,1,5.32,6.47,5.42,6.7a.5.5,0,1,1-.92.38s-2.24-5.28-4.82-6.13a1.89,1.89,0,0,0-1.65.17,4.88,4.88,0,0,0-1.93,3.26c-.76,3.42,0,8.23,1.2,9.94,1.43,2.1,4.25.29,4.37.21a.5.5,0,0,1,.55.83A5.85,5.85,0,0,1,179.62,329.84Z" style="fill: rgb(38, 50, 56); transform-origin: 180.557px 321.592px;" id="eljxri5qxhx3r" class="animable"></path><path d="M161.43,338.81S188,345.86,189.65,348s1.27,4,.36,5.25a34.73,34.73,0,0,0-2.35,5.6s1.27,4,.55,5.61A5.5,5.5,0,0,1,182.6,367c-2-.54-25.69-8.68-26.59-9.22s-1.27-4.7.54-6,.9.18,1.81-1.27S156.37,339.35,161.43,338.81Z" style="fill: rgb(178, 178, 178); transform-origin: 173.026px 352.944px;" id="elr0vasj5768p" class="animable"></path><path d="M183.51,367.64a3.9,3.9,0,0,1-1-.13c-2.08-.57-25.76-8.71-26.72-9.28-.67-.4-.95-1.69-1-2.75,0-.69,0-3,1.5-4.06a2.84,2.84,0,0,1,1.39-.66c.06-.1.15-.25.29-.46a10,10,0,0,0,0-2.88c-.23-3.46-.57-8.68,3.42-9.11a.55.55,0,0,1,.18,0c2.74.73,26.81,7.17,28.49,9.41,2,2.7,1.1,4.81.37,5.84a31.48,31.48,0,0,0-2.23,5.32c.25.85,1.19,4.19.47,5.81S185.53,367.64,183.51,367.64ZM157.7,351.75a2.58,2.58,0,0,0-.86.49c-.85.59-1.11,2-1.08,3.18a3.18,3.18,0,0,0,.5,1.95c.83.46,24.08,8.52,26.47,9.17a5.06,5.06,0,0,0,5-2.25c.53-1.19-.23-4.2-.56-5.25a.42.42,0,0,1,0-.31,33.89,33.89,0,0,1,2.42-5.74c.7-1,1.2-2.58-.36-4.66-1.1-1.47-17.63-6.3-27.85-9-2.71.37-2.71,4-2.44,8.05.12,1.9.17,2.91-.18,3.47-.51.82-.63,1-1.08.92Z" style="fill: rgb(38, 50, 56); transform-origin: 173.034px 352.971px;" id="elm7y29pghy5" class="animable"></path><path d="M243,416.93s13.16,1.7,14,1.56,5.38,3.25,9.06,5.52,5.09,4.1,7.08,6.09,4.67,3,3.53,3.82-1.69.85-3.39.28-3.68-1.27-3.68-1.27a6.3,6.3,0,0,1-4.11.85,58.92,58.92,0,0,1-6.93-2.41,19.2,19.2,0,0,1-6.51-.43c-2.69-.84-8.21-5.94-8.21-5.94l-3.26.28-1-7.5Z" style="fill: rgb(255, 255, 255); transform-origin: 258.261px 425.759px;" id="elqe47zqk7glq" class="animable"></path><path d="M275,435.09a6.19,6.19,0,0,1-1.92-.42c-1.36-.45-2.91-1-3.47-1.19a6.68,6.68,0,0,1-4.26.79,56.63,56.63,0,0,1-6.91-2.39,19.13,19.13,0,0,1-6.59-.46c-2.53-.8-7.27-5-8.23-5.9l-3,.26a.52.52,0,0,1-.54-.43l-1-7.5a.5.5,0,0,1,.38-.55l3.4-.85a.37.37,0,0,1,.18,0c5,.64,13.18,1.64,13.87,1.56s2,.74,5.51,3.05c1.29.86,2.63,1.76,3.89,2.53a28.06,28.06,0,0,1,6.1,5.06c.35.37.7.73,1.07,1.1a16.76,16.76,0,0,0,2.17,1.76c1.07.78,1.78,1.29,1.78,2a1,1,0,0,1-.47.84A3.09,3.09,0,0,1,275,435.09Zm-5.44-2.66.17,0s2,.7,3.66,1.27,2,.5,2.94-.21c.07,0,.08-.08.08-.08a7.7,7.7,0,0,0-1.38-1.13,17.67,17.67,0,0,1-2.29-1.86l-1.08-1.12a26.52,26.52,0,0,0-5.9-4.89c-1.28-.79-2.63-1.69-3.93-2.56-1.92-1.28-4.3-2.87-4.82-2.89-.84.14-11.62-1.24-14-1.55l-2.88.72.87,6.58,2.78-.24a.56.56,0,0,1,.39.13c.05.05,5.46,5,8,5.84a18.44,18.44,0,0,0,6.3.4.44.44,0,0,1,.25,0,57.26,57.26,0,0,0,6.84,2.38,5.87,5.87,0,0,0,3.74-.78A.43.43,0,0,1,269.59,432.43Z" style="fill: rgb(38, 50, 56); transform-origin: 258.253px 425.764px;" id="elt103w7m0rib" class="animable"></path><path d="M269.59,433.43a.48.48,0,0,1-.24-.06.5.5,0,0,1-.2-.68.86.86,0,0,0,.09-.77c-.39-1.06-2.83-2-4.79-2.72a16.19,16.19,0,0,1-3.37-1.53,24.57,24.57,0,0,0-2.14-1.49.51.51,0,0,1-.33-.47.5.5,0,0,1,.5-.5c.17,0,.31,0,2.56,1.65a16,16,0,0,0,3.14,1.41c2.37.89,4.82,1.82,5.37,3.3a1.86,1.86,0,0,1-.16,1.6A.51.51,0,0,1,269.59,433.43Z" style="fill: rgb(38, 50, 56); transform-origin: 264.451px 429.32px;" id="elpcngee7a48" class="animable"></path><path d="M281.5,426.92s.24,2.28-.12,2.88-1.67.6-2.39-.84a12,12,0,0,1-.84-3.84Z" style="fill: rgb(255, 255, 255); transform-origin: 279.864px 427.649px;" id="elubry7s3t97h" class="animable"></path><path d="M280.61,430.68h-.06a2.43,2.43,0,0,1-2-1.49,12,12,0,0,1-.89-4l0-.88,4.36,2.34,0,.26c.06.57.23,2.5-.19,3.19A1.38,1.38,0,0,1,280.61,430.68ZM278.73,426a9.54,9.54,0,0,0,.7,2.74c.43.84,1,.93,1.15.94a.45.45,0,0,0,.38-.14,7,7,0,0,0,.07-2.3Z" style="fill: rgb(38, 50, 56); transform-origin: 279.883px 427.497px;" id="elh1io7velrrf" class="animable"></path><path d="M279.14,426.64a8.24,8.24,0,0,1-1.37,2.53c-.59.38-1.77-.2-1.79-1.81a11.92,11.92,0,0,1,.94-3.81Z" style="fill: rgb(255, 255, 255); transform-origin: 277.56px 426.416px;" id="el1tflkm5f7aw" class="animable"></path><path d="M277.37,429.78a1.54,1.54,0,0,1-.74-.19,2.45,2.45,0,0,1-1.15-2.23,12.31,12.31,0,0,1,1-4l.35-.81,2.89,4-.09.25c-.2.54-.9,2.34-1.57,2.78A1.21,1.21,0,0,1,277.37,429.78Zm-.31-5.18a9.41,9.41,0,0,0-.58,2.76,1.45,1.45,0,0,0,.62,1.35.46.46,0,0,0,.4,0,7,7,0,0,0,1.08-2Z" style="fill: rgb(38, 50, 56); transform-origin: 277.598px 426.165px;" id="el4watddayg7d" class="animable"></path><path d="M281.38,424.64s2.4,2.16,2.16,4.32-1.92,1.68-2.39.24-1-3.12-1-3.12Z" style="fill: rgb(255, 255, 255); transform-origin: 281.853px 427.536px;" id="eljbeqmp44sx7" class="animable"></path><path d="M282.48,430.93a2.11,2.11,0,0,1-1.81-1.57c-.48-1.44-1-3.12-1-3.14l-.08-.26,1.7-2,.39.34c.1.1,2.58,2.36,2.32,4.74-.18,1.61-1.05,1.87-1.42,1.91Zm-1.74-4.73c.15.52.52,1.76.88,2.84.2.59.61.9.9.89s.46-.42.53-1c.15-1.39-1-2.85-1.63-3.51Z" style="fill: rgb(38, 50, 56); transform-origin: 281.805px 427.455px;" id="el1ya326ewajg" class="animable"></path><path d="M239.94,408.45s13.75-2.53,17.55-2.17,14.47,4.88,15.73,5.6,8.69,6,8.87,7.42a21.8,21.8,0,0,1-.37,4.52s3.62.73,2.36,2.35-4,1.27-5.61.73-6.88-4-8.14-4.52-5.79.54-9.23-.55-8.86-6.15-8.86-6.15L241,418.94Z" style="fill: rgb(255, 255, 255); transform-origin: 262.143px 416.798px;" id="elicchnijz6k" class="animable"></path><path d="M281.12,427.86a8.92,8.92,0,0,1-2.81-.49,38.69,38.69,0,0,1-5.16-2.82c-1.3-.77-2.53-1.5-3-1.71a8.87,8.87,0,0,0-2.68-.07,19.1,19.1,0,0,1-6.5-.46c-3.15-1-7.79-5.11-8.84-6.07l-11.52,3.35L239.39,408l.46-.08c.56-.11,13.86-2.54,17.68-2.18s14.63,4.92,15.94,5.67c.53.3,8.88,5.9,9.11,7.79a18.74,18.74,0,0,1-.29,4.2c.77.21,2.13.7,2.47,1.62a1.41,1.41,0,0,1-.29,1.42A4.08,4.08,0,0,1,281.12,427.86ZM269,421.71a3.94,3.94,0,0,1,1.51.21c.55.23,1.75.95,3.13,1.77a40.43,40.43,0,0,0,5,2.73c1.69.57,4,.76,5.05-.55.22-.28.17-.41.15-.46-.18-.48-1.42-.94-2.2-1.1l-.48-.09.08-.48a21.27,21.27,0,0,0,.36-4.38c-.16-1.08-7-6.09-8.62-7-1.24-.71-11.79-5.19-15.53-5.54-3.3-.32-14.55,1.64-17,2.08l1,9.43,10.91-3.17.21.2c0,.05,5.38,5,8.67,6a18.4,18.4,0,0,0,6.15.41C268,421.74,268.56,421.71,269,421.71Z" style="fill: rgb(38, 50, 56); transform-origin: 262.115px 416.786px;" id="elp36pntle8ag" class="animable"></path><path d="M271.2,412.9a7.26,7.26,0,0,1,3.83,2.4c2,2.15,6.69,8.52,6.69,8.52-5.17-.82-9.8-5.77-9.8-5.77" style="fill: rgb(255, 255, 255); transform-origin: 276.46px 418.36px;" id="ele8zqitb888" class="animable"></path><path d="M282.84,424.51l-1.19-.19c-5.29-.84-9.91-5.72-10.1-5.93l.73-.68s3.83,4,8.24,5.33c-1.41-1.91-4.36-5.83-5.85-7.4a7.07,7.07,0,0,0-3.54-2.25l.13-1A7.74,7.74,0,0,1,275.4,415c2,2.16,6.54,8.32,6.73,8.58Z" style="fill: rgb(38, 50, 56); transform-origin: 276.985px 418.45px;" id="elspfof8hmpcm" class="animable"></path><path d="M161.07,373.17s-5.24,10.13-2.35,35.46,13,40.16,18.81,40.34,49.2-12.3,53.55-14.84,13-5.06,13.56-5.24,2-5.43.73-12.48a81.56,81.56,0,0,0-2-9.23l-17,3.08-25.86,4.34a2.38,2.38,0,0,0-1.27-2.53,29.39,29.39,0,0,0-5.25-1.81s-4.7-32-14.47-40.34" style="fill: rgb(178, 178, 178); transform-origin: 201.865px 409.446px;" id="elcv1jtyn2n8" class="animable"></path><path d="M177.66,449.47h-.14c-6-.19-16.33-14.82-19.3-40.78-2.87-25.19,2.19-35.33,2.41-35.74a.5.5,0,1,1,.89.45c-.06.1-5.14,10.34-2.3,35.17,3,26.28,13.37,39.74,18.33,39.9,5.63.14,49-12.26,53.27-14.77,1.81-1.05,5.58-2.8,13.28-5.17l.3-.09c.47-.7,1.62-5.56.47-11.95-.94-5.28-1.59-7.82-1.85-8.74l-16.56,3-25.87,4.34a.5.5,0,0,1-.45-.15.49.49,0,0,1-.12-.45,1.89,1.89,0,0,0-1-2,29.56,29.56,0,0,0-5.13-1.76.5.5,0,0,1-.37-.41c-.05-.32-4.79-31.93-14.3-40a.5.5,0,1,1,.65-.76c9.37,8,14,36.71,14.59,40.32a26.27,26.27,0,0,1,5,1.77A2.94,2.94,0,0,1,201,414l25.25-4.24,17-3.07a.51.51,0,0,1,.56.33,80.7,80.7,0,0,1,2,9.3c1.22,6.8,0,12.69-1.06,13l-.41.13c-7.61,2.34-11.3,4.05-13.06,5.08C226.82,437.2,184.12,449.47,177.66,449.47Z" style="fill: rgb(38, 50, 56); transform-origin: 201.83px 409.455px;" id="elykpwbgyzo5" class="animable"></path><path d="M173.55,421.61a.51.51,0,0,1-.49-.41.5.5,0,0,1,.4-.58c5.62-1.06,20.11-10.68,20.26-10.78a.5.5,0,0,1,.55.83c-.6.4-14.8,9.84-20.62,10.93Z" style="fill: rgb(38, 50, 56); transform-origin: 183.754px 415.695px;" id="elqqkw1ktwcw" class="animable"></path><path d="M171.56,432.64a.48.48,0,0,1-.44-.27.5.5,0,0,1,.21-.67,33.6,33.6,0,0,0,4-2.45.5.5,0,0,1,.58.82,35.59,35.59,0,0,1-4.08,2.52A.46.46,0,0,1,171.56,432.64Z" style="fill: rgb(38, 50, 56); transform-origin: 173.593px 430.901px;" id="elplobmynz0nl" class="animable"></path><path d="M177.82,428.51a.53.53,0,0,1-.4-.19.51.51,0,0,1,.09-.71,125.34,125.34,0,0,0,14.3-13.53.5.5,0,1,1,.75.67,126.63,126.63,0,0,1-14.44,13.65A.5.5,0,0,1,177.82,428.51Z" style="fill: rgb(38, 50, 56); transform-origin: 185.002px 421.211px;" id="elp67js16mmlq" class="animable"></path><path d="M191.82,430.83a.5.5,0,0,1-.4-.19.51.51,0,0,1,.1-.7,11.79,11.79,0,0,0,1.93-1.89.5.5,0,0,1,.78.64,12.92,12.92,0,0,1-2.1,2A.5.5,0,0,1,191.82,430.83Z" style="fill: rgb(38, 50, 56); transform-origin: 192.834px 429.348px;" id="el0341jxls5po3" class="animable"></path><path d="M195.33,426.79a.56.56,0,0,1-.27-.08.51.51,0,0,1-.16-.69,37.52,37.52,0,0,0,4-9.91.5.5,0,0,1,1,.23,38.42,38.42,0,0,1-4.16,10.21A.5.5,0,0,1,195.33,426.79Z" style="fill: rgb(38, 50, 56); transform-origin: 197.37px 421.252px;" id="elzsoj5ukr9sl" class="animable"></path><path d="M232.34,428.12h0a.5.5,0,0,1-.48-.53c.06-1,.08-2.06.08-3a.49.49,0,0,1,.49-.5.47.47,0,0,1,.51.49c0,1,0,2-.08,3.11A.49.49,0,0,1,232.34,428.12Z" style="fill: rgb(38, 50, 56); transform-origin: 232.4px 426.105px;" id="eld58woq7ymer" class="animable"></path><path d="M232.21,421.37a.49.49,0,0,1-.49-.45c-.79-7.45-3.65-9.89-3.67-9.91a.5.5,0,0,1,.63-.78c.13.1,3.2,2.67,4,10.59a.5.5,0,0,1-.44.55Z" style="fill: rgb(38, 50, 56); transform-origin: 230.273px 415.744px;" id="eluboz911a07f" class="animable"></path><path d="M144.29,473.63H128s-10.56-42.1-6.31-74.57a6.27,6.27,0,0,1,6.23-5.44h0a6.25,6.25,0,0,1,6.26,6.3C134.1,411.49,135.16,438.22,144.29,473.63Z" style="fill: rgb(38, 50, 56); transform-origin: 132.486px 433.625px;" id="elsysnjfuz54h" class="animable"></path><path d="M144.29,474.13H128a.5.5,0,0,1-.48-.38c-.11-.42-10.54-42.57-6.32-74.76a6.77,6.77,0,0,1,11.52-3.87,6.69,6.69,0,0,1,2,4.8c-.07,12.55,1.14,38.8,10.11,73.59a.48.48,0,0,1-.09.43A.49.49,0,0,1,144.29,474.13Zm-15.91-1h15.26c-8.85-34.59-10-60.69-10-73.21a5.75,5.75,0,0,0-5.76-5.8,5.79,5.79,0,0,0-5.73,5C118.19,429.5,127.35,468.85,128.38,473.13Z" style="fill: rgb(38, 50, 56); transform-origin: 132.521px 433.624px;" id="elrx7oirssxnn" class="animable"></path></g><g id="freepik--Line--inject-44" class="animable" style="transform-origin: 248.74px 473.63px;"><path d="M484.48,474.13H13a.5.5,0,0,1-.5-.5.5.5,0,0,1,.5-.5H484.48a.51.51,0,0,1,.5.5A.5.5,0,0,1,484.48,474.13Z" style="fill: rgb(38, 50, 56); transform-origin: 248.74px 473.63px;" id="elihchnv3twsp" class="animable"></path></g><defs>     <filter id="active" height="200%">         <feMorphology in="SourceAlpha" result="DILATED" operator="dilate" radius="2"></feMorphology>                <feFlood flood-color="#32DFEC" flood-opacity="1" result="PINK"></feFlood>        <feComposite in="PINK" in2="DILATED" operator="in" result="OUTLINE"></feComposite>        <feMerge>            <feMergeNode in="OUTLINE"></feMergeNode>            <feMergeNode in="SourceGraphic"></feMergeNode>        </feMerge>    </filter>    <filter id="hover" height="200%">        <feMorphology in="SourceAlpha" result="DILATED" operator="dilate" radius="2"></feMorphology>                <feFlood flood-color="#ff0000" flood-opacity="0.5" result="PINK"></feFlood>        <feComposite in="PINK" in2="DILATED" operator="in" result="OUTLINE"></feComposite>        <feMerge>            <feMergeNode in="OUTLINE"></feMergeNode>            <feMergeNode in="SourceGraphic"></feMergeNode>        </feMerge>            <feColorMatrix type="matrix" values="0   0   0   0   0                0   1   0   0   0                0   0   0   0   0                0   0   0   1   0 "></feColorMatrix>    </filter></defs></svg>